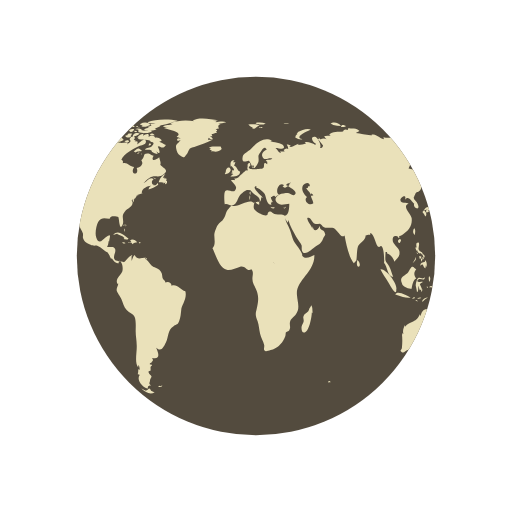
t = 0.00 s
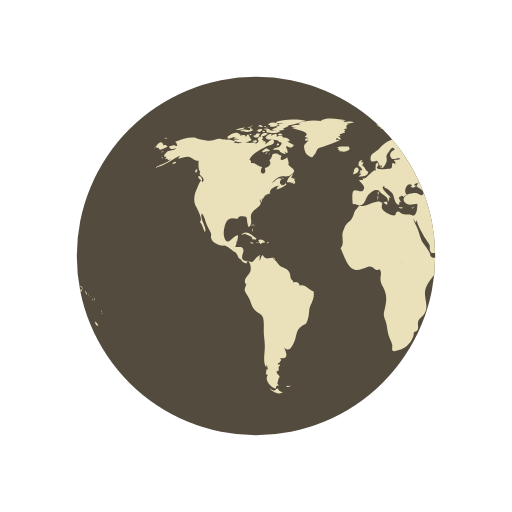
t = 0.76 s
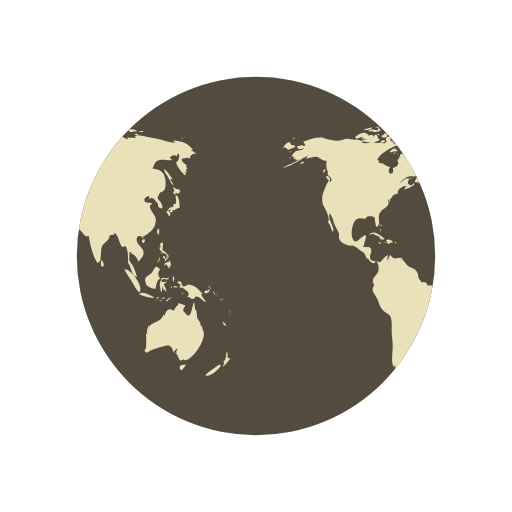
t = 1.52 s
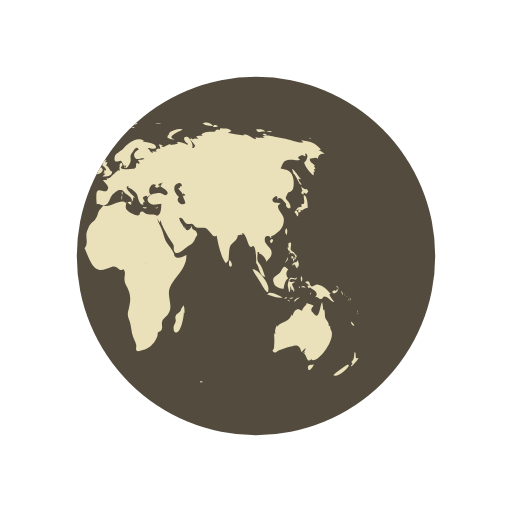
t = 2.27 s

The animated SVG that drew these frames (rendered in a browser with its animation timeline set to each time). Animation: 2 SMIL elements (animateTransform=2); one cycle of 3.03 s, repeats indefinitely.

<svg 
  xmlns="http://www.w3.org/2000/svg"
  xmlns:xlink="http://www.w3.org/1999/xlink"
  width="150px"
  height="150px"
  viewBox="0 0 100 100"
  preserveAspectRatio="xMidYMid"
>
  <defs> <clipPath id="ldio-zvpgrnu4lp-cp"> <circle cx="50" cy="50" r="35"></circle> </clipPath> </defs>
  <circle cx="50" cy="50" r="35" fill="#534b3e"></circle>
  <g clip-path="url(#ldio-zvpgrnu4lp-cp)">
    <path transform="scale(2) translate(-25 -25)" fill="#eae1ba" d="M64.4,74.4c0.3,0.3,0.2,0.3-0.3,0.3C64.1,74.3,64.2,74.5,64.4,74.4z M31.4,75.4c-0.2,0.1-0.3-0.2-0.5,0.1c0.3,0.2,0.6,0.1,0.8-0.1C31.6,75.2,31.6,75.4,31.4,75.4z M84.9,36.9c-0.3,0.2-0.8-0.1-1.1-0.5 c0.1,0.2,0.1,0.6,0.3,0.9c-0.5,0.2-0.2,0.6,0.2,0.7c0-0.1,0-0.3,0-0.4c0.2,0.1,0.4,0.2,0.5,0.3c0.2-0.2,0.2-0.3,0.4-0.5 C85.1,37.2,85,37,84.9,36.9z M85.1,40.6c0-0.6-0.1-2.1-0.6-2.4c-0.6-0.4,0.5,2.1-0.6,1.6c0,0.2-0.1,0.5,0,0.7 c-0.8-0.3-0.9,0.5-1.4,0.9c0.3,0.3,0.4,0.6,0.6,0.9c0.3-0.4,0.2-0.9-0.3-1.2c0.2,0,0.4-0.2,0.6-0.2c0.2,0,0.6,0.2,0.6,0.2 C84.2,41,84.5,40.7,85.1,40.6z M83.7,41c-0.4-0.1-0.7,0.2-0.3,0.6c0.2-0.4,0-0.1,0.3-0.2C83.8,41.2,83.6,41.1,83.7,41z M93.5,62.8 c0.1,0.5,0.3,0.9,0.7,0.8C94.1,63.3,93.8,63,93.5,62.8z M93,71.2c-0.1-0.1-2.5,1.6-2.9,2.1c0.8,0.5,2.9-1.2,3.1-2.1 C93,71.5,92.9,71.2,93,71.2z M95,69.9c-0.4,0.2-0.6,0-0.5-0.4c0,0.1-0.1,0.2-0.1,0.3c0.1-0.5,0.1-0.8-0.1-1.1 c-0.3,0.7,0.1,1.4-0.7,2c0.3,0.3,0.3,0.4-0.1,0.7c0.1,0,0.1,0.1,0.1,0.2C93.9,71.3,95,70.2,95,69.9z M82,50.6 c0.2-0.2,0.3-0.2,0.3-0.5c-0.1,0-0.3-0.1-0.4-0.1C81.9,50.2,81.9,50.4,82,50.6z M82.4,50.6c-0.3-0.4-0.2,0.1-0.1,0.5 c0.2-0.3,0.3-0.5,0.2-0.9C82.5,50.4,82.4,50.5,82.4,50.6z M82.8,49.7c-0.1,0-0.2,0-0.3,0c0,0.1,0.2,0.4,0.2,0.5c-0.1,0-0.1,0-0.2,0 c0.1,0.2,0.1,0.3,0.2,0.5c0.1-0.2,0.1-0.2,0-0.5c0.1,0,0.2,0.1,0.2,0.1C83,50.1,82.9,49.9,82.8,49.7z M81,51 c0.2-0.3,0.3-0.4,0.2-0.8c-0.1,0.5-0.4,0.8-0.6,1.2C80.8,51.3,80.9,51.1,81,51z M81.2,48.6c0.1,0.2,0.1,0.5,0.3,0.3 c0,0.4,0.3,0.6,0.6,0.6c0,0,0-0.1,0.1-0.1c0.1,0.2,0.2,0.3,0.4,0.4c0-0.7-0.6-0.5-0.8-1c-0.2-0.4,0.2-0.9,0-1.4 c-0.5-0.1-0.6,0.3-0.4,1c0,0-0.1-0.1-0.1-0.1C81.1,48.3,81.1,48.4,81.2,48.6z M83.3,52.2c0.1-0.5,0.1-1.1-0.3-1.4c0,0.1,0,0.2,0,0.3 c-0.4,0.2-0.9,0.1-0.9,0.8c0.7-0.7,0.4,0.2,1,0.5c0-0.2,0.1-0.5,0.1-0.7C83.2,52,83.3,52.1,83.3,52.2z M81.5,49.6 c0.1-0.1,0.3-0.1-0.2-0.3C81.4,49.4,81.5,49.5,81.5,49.6z M91.8,57.4c0.1,0.1,0,0.2,0.2,0.1c-0.1-0.2-0.2-0.5-0.3-0.7 C91.6,57,91.7,57.1,91.8,57.4z M90.2,57.3c0.4-0.1,1.1-0.5,0.6-0.9c-0.1,0.4-0.2,0.6-0.4,0.3c-0.1,0-0.5,0.2-0.5,0.3 C89.9,57.2,90,57.2,90.2,57.3z M90.9,56.1c0.1,0.2,0.2,0.3,0.2,0.5c0.1-0.5-0.2-0.8-0.6-0.8C90.7,55.9,90.8,56,90.9,56.1z M90.3,59 c-0.2-0.4-0.7-0.7-1-1.6c0.1,0,0.2,0,0.3,0c-0.7-0.7-1.4-1.7-2.5-1.8c-0.5-0.1-1,0.5-1.3,0.3c-0.5-0.2-0.1-1.4-1.2-0.8 c0.3,0.4,0.6,0.5,0.9,0.6c-0.2,0-0.3,0.1-0.5,0.1c0.1,0.2,0.2,0.4,0.3,0.5c0.1,0,0.2-0.2,0.2-0.2c0.6,0.5,2,1,1,2 c0.6-0.3,0.7,0.4,1.2,0.3c0.4-0.1,0.4-0.5,0.6-0.5C89.2,57.9,89.5,58.9,90.3,59z M93.2,58.5c-0.1,0.1-0.2-0.2-0.2,0.1 C93.3,58.8,93.2,58.6,93.2,58.5z M92.4,57.7c0,0-0.1-0.2-0.2-0.3C92.2,57.6,92.3,57.6,92.4,57.7z M92.9,58c0.1,0.1,0.1,0.1,0.2,0.2 c-0.2-0.2-0.3-0.3-0.5-0.4C92.7,57.8,92.8,57.9,92.9,58z M93.5,59.1C93.6,58.9,93.6,58.8,93.5,59.1z M93.5,58.7c0-0.2,0-0.4-0.2-0.6 C93.3,58.3,93.4,58.5,93.5,58.7z M81,45.9c0.1-0.5,0.2-1-0.1-1.3C80.6,45,80.6,45.5,81,45.9z M94.8,61c0,0,0.1-0.2,0-0.4 C94.7,60.8,94.8,61.1,94.8,61z M94.8,61.2c0.1,0.1,0,0.3,0.2,0.1C94.9,61.1,94.8,61.2,94.8,61.2z M29.5,76.3 c-0.4-0.8-0.5-0.2-0.7-0.2c0.2,0-0.3,0.2-0.3,0.2c-0.2,0-0.6-0.3-0.9-0.4c0.9,0.9,1.9,1.2,2.6,0.7C30,76.6,29.8,76.4,29.5,76.3z M89.6,64.4c0-0.2-0.2-0.3-0.1-0.7c-0.2,0-0.1-0.1-0.3,0c0.1-0.8-0.5-1.1-0.7-1.7c-0.1-0.5,0-1-0.2-1.6c-0.1,0.1-0.1,0.1-0.2,0.2 c0-0.5-0.1-1.1-0.2-1.6c-0.5,0.9-0.5,3.8-1.7,2.2c-0.3-0.5-0.4-0.2-0.4-0.8c0-0.3,0.4-0.5,0.4-0.7c0-0.1-1.1-0.4-1.4-0.5 c0.3,0.3-0.7,0.7-0.8,1.5c-0.5-0.2-0.7-0.4-1.1-0.2c-0.4,0.1-0.7,0.9-0.7,1.1c0,0-0.1,0.1-0.1,0.1c0-0.1,0-0.2-0.1-0.3 c-0.4,0.8-0.6,1.1-1.3,1.4c-0.6,0.3-1.1,0.4-1.6,1c0-0.1,0-0.2,0-0.3c-0.3,0.6-0.5,1.1-0.3,1.8c-0.1-0.1-0.1-0.2-0.2-0.3 c0,0.1,0,0.3,0,0.4c0-0.1-0.1-0.1-0.1-0.2c0.1,1,0.1,1.7,0,2.7c0,0.4-0.6,0.5,0,0.9c0.4,0.2,0.7-0.3,1-0.4c0.8-0.2,1.4-0.5,2.3-0.7 c1.4-0.5,1.7-0.2,2.1,1.1c0.2-0.3,0.5-0.6,0.8-0.8c-0.1,0.4-0.3,0.7-0.6,1c0.2-0.1,0.3-0.2,0.5-0.4c-0.1,0.2-0.1,0.3-0.2,0.5 c0.5,0.2,0.5,2.1,1.5,0.9c0,0.1-0.1,0.1-0.1,0.2C86.9,71.3,90.8,66.1,89.6,64.4z M85.9,71.3c-0.4-0.2-1,0.2-0.7,0.8 c0.2,0.6,0.9-0.4,1.1-0.9C86.2,71.2,86.1,71.2,85.9,71.3z M24.6,44.3c0-0.2,0.2-0.3-0.1-0.5C24.5,44,24.6,44.2,24.6,44.3z M24.2,44.9c0.1,0.1,0.1,0.2,0.1,0.4c0.1-0.2,0.1-0.3,0-0.6C24.1,44.6,24.3,44.8,24.2,44.9z M24.4,43.9c-0.2,0-0.3-0.1-0.3,0.2 C24.3,44.1,24.4,43.9,24.4,43.9z M36.2,56.9c-1-0.3-1.6-1.5-2.7-1.1c0-0.7-0.8-0.9-1.2-0.6c0-0.4-0.4-0.5-0.5-0.8 c-0.1-0.1-0.1-0.7-0.2-1c-0.3-0.7-0.6-0.8-1.2-1.1c-0.6-0.3-0.6-0.2-1.1-0.8c-0.3-0.4-0.6-0.7-1-1c0.1,0,0.2-0.1,0.3-0.1 c-0.9-0.2-1.7,0.6-2.3-0.6c-0.4,0.3-0.4,0.8-0.6,1.2c0-0.3,0-0.7,0-0.9c0.4-0.6-0.1-0.2-0.5,0.1c-0.3,0.2-0.7,0.9-1,1 c0,0-1.6-0.3-1.6-0.3c-0.8-0.7,0.1-1.4-0.1-2.2c-0.2-0.8-1.1-0.3-1.6-0.5c0.2-0.3,0.3-0.7,0.3-1.1c0.1,0,0.1,0,0.1,0.1 c0.2-1.2,0.5-1.7-0.7-0.8c-0.6,0.5-1.3,1.5-1.8,0c-0.3-0.8,0-2.4,0.4-3.1c0.7-1.1,1.6-0.5,2.3-0.6c-0.1-0.7,1.4-0.4,1.6-0.3 c0.2,0.3,0.2,2.8,0.8,1.6c0.5-1-0.4-1.7,0.5-2.7c0.6-0.7,2-1.1,1.3-2.2c0.1,0,0.1,0,0.2,0.1c0-0.2,0-0.3,0.1-0.4 c0,0.4,0,0.4-0.1,0.8c0.3-0.4,0.3-0.4,0.3-0.9c0.1,0.1,0.1,0.1,0.1,0.2c0.2-0.3,0.4-0.5,0.4-0.7c0,0,0.4-0.1,0.6-0.1 c-0.1,0-0.3,0-0.5,0c0.4-0.2,0.8-0.2,1.1-0.4c-0.1,0,0,0-0.2,0c-0.1-0.9,1.4-1.5,1.9-1.4c-0.5,0.2-0.4,0.3-0.6,0.7 c0.5-0.1,1.4-0.5,1.9-0.9c0-0.1-0.1-0.3-0.1-0.4c-0.6,1.2-1.7-0.1-0.8-0.7c-0.7-0.6-1.3,0.5-2,0.8c0.5-0.5,1.1-1.2,1.7-1.3 c0.8-0.2,1.5,0.2,2.2-0.4c1.2-0.9,0.1-1.1-0.6-1.9c0.2-0.5-0.1-0.9-0.2-1.5c-0.5,0.5-1.8,1-1.1-0.3c-0.5,0-0.6-0.4-1.2-0.4 c-1,0-0.4,0.7-1.2,1.3c0.6,0.8-0.3,1.4-0.9,1.5c0.6,1.6-1.5,1.4-0.5-0.2c-0.8,0-1.4-1-2.2-0.7c0-0.6,0.1-0.4-0.3-0.7 c0.5-1.3,2.5-2.2,3.5-2.7c0.3-0.1,1.4-0.2,1.3-0.9c-0.2-1-1.3,0.4-1.7,0.6c0.1-0.2,0-0.2,0.1-0.5c-0.2,0-0.2-0.2-0.6,0 c0.1-0.1,0.1-0.2,0.2-0.3c-0.1,0-0.2,0-0.4-0.1c0.7-0.6-0.4-1-0.8-0.1c0.5,0.5-0.1,0.7-0.5,1c0.1-0.1,0.1-0.2,0.2-0.3 c-0.5-0.2-1,0.1-1.6,0c-0.4-0.1-0.7-0.4-1.2-0.1c0,0,0.1,0.1,0.1,0.1c-0.4,0.1-1.1,0.1-1.7,0c0.1-0.1,0.3-0.1,0.4-0.2 c-0.6-0.3-1.5-0.7-2.1-0.3c0.1-0.1,0.1-0.2,0.2-0.3c-0.4,0.3-0.9,0-1.4,0c-0.6,0.1-1.2,0.4-1.8,0.4c-0.6,0-2.5-0.4-2.7-0.6 c-1.3-0.2-2.7,0.3-4,0.8c0.3,0.2,0.3,0.4,0.4,0.8c-0.2,0-0.3,0-0.5,0c0.1-0.1,0.1-0.1,0.2-0.2c-0.4,0-0.9,0.2-1.3,0.3 c0.2,0.7,0.9,0.5,1.4,0.3c-0.3,0.5-0.9,0.4-1.5,0.6c-0.5,0.2-1.4,1.3-0.4,1.1c-0.1,0.1-0.1,0.3-0.3,0.5c0.2-0.1,0.3-0.1,0.5-0.1 c0,0.1,0,0.1-0.1,0.2c0.1,0,0.1-0.1,0.2-0.1c0,0.1,0,0.1,0,0.2c0.2-0.1,0.4-0.1,0.6-0.2c-1,0.9-2.2,1-3.2,1.7 c2.1-0.4,3.5-1.8,5.4-2.6c-0.3,0.1-0.7,0.4-0.8,0.8c0.8-0.2,1.2-0.4,1.9-0.4c0.8,0.1,1.3,0.9,2.1,0.8c-0.1,0.6-0.1,1.8,0.3,2.2 c-0.6,0.8,1.3,1,0.4,2c-0.2-1.2-0.9,1-1.2,1.6c-0.4,0.8-0.5,2-0.2,2.8c0.2,0.4,1.7,3,0.9,3.3c0.6,0.7,0.6,1.2,1,2 c0.6-0.7-1.1-2.5-0.6-3.6c0.4,0.2,0.8,1.8,1,2.3c0.2,0.4,0.6,1.1,0.8,1.6c0.1,0.7-0.2,0.6,0.2,1.3c0.2,0.4,0.9,0.7,1.3,0.9 c0.5,0.3,1,0.1,1.3,0.2c0.8,0.3,1.4,1.1,2.1,1.3c0,0-0.1,0-0.1,0c0.4,0.5,0.5,0.9,0.7,1.3c0.1-0.1,0.1-0.1,0.1-0.2 c0.4,0.6,0.9,1.2,1.4,1c-0.1-0.8,0.3-0.4,0.5-0.1c0.3,0.5,0.3,1.3,0.2,1.7c-0.2,0.7-1.6,1.6-0.9,2.5c0-0.1,0.1-0.1,0.1-0.2 c0,0.6-0.4,0.8-0.3,1.5c0.1,0.3,0.7,1.2,0.9,1.6c0.3,0.7,0.5,1.6,1,2.1c0.5,0.6,1.3,0.7,1.6,1.4c0.3,0.7,0.2,2,0.2,2.8 c0,1,0.2,1.8,0.2,2.7c0.1,1.2-0.5,3.5,0.3,4.4c0-0.2,0-0.3,0-0.5c0.3,0.3,0.2,0.4,0.3,0.9c-0.1,0-0.2-0.1-0.3-0.1c0,0.5,0,0.6-0.1,1 c0.1,0,0.3,0.1,0.4,0.1c-0.8,1.1,0.7,2.6,1.6,2.7c-0.1-0.5,0.1-0.6,0.6-0.6c-0.6-0.4-0.2-0.6-0.2-1c0-0.2,0.3-0.7,0.3-0.7 c0-0.2-0.3-0.5-0.3-0.4c0-0.1-0.3-0.3-0.3-0.6c0-0.2,0.4-0.2,0.4-0.2c0.1-0.5-0.2-0.7,0.3-1c0-0.1-0.1-0.1-0.1-0.2 c-0.8,0,0-0.5,0-0.4c0.1-0.3,0.5-0.3,0.1-0.9c1.8,0.4,1.2-1.1,0.8-2c1,0.9,1.4,0,1.9-1c0.6-1.3,0.3-2.4,1.5-3.2 c0.7-0.5,0.7-0.1,1.1-1c0.3-0.8,0.3-1.4,0.4-2.2C35.4,59.7,36.6,58.3,36.2,56.9z M24.2,26.2c-0.2,0-0.3-0.1-0.5,0 C23.9,26.6,23.9,26.3,24.2,26.2z M22.4,25.3c-0.2,0.1-0.4,0.2-0.5,0.3c0.4,0.1,0.8,0,1.2,0c-0.2,0-0.4,0.2-0.6,0.2 c0.5,0,1.7,0,2-0.5c-0.2,0-0.3,0-0.4,0c0-0.1,0-0.2,0.1-0.3c-0.4,0.1-0.3-0.1-0.4,0.4C23.3,25.5,22.8,25.2,22.4,25.3z M24.2,27.3 c-0.5-0.1-0.6-1.9-1.2-0.5c0-0.6-0.7-0.4-1.2-0.3c0.1-0.1,0.1-0.1,0.2-0.2c-0.5-0.1-1.1,0.2-1.5,0.5c0.2,0,0.4,0.1,0.7,0.1 c-0.2,0-0.4,0.1-0.6,0.1c0.3,0.2,0.8,0.1,1.2,0.2c-0.4,0-0.8,0.1-1.2,0.1C21.2,28.1,23.6,27.9,24.2,27.3z M24,24.9 c0-0.3-0.3-0.1-0.7,0C23.6,25,23.8,24.9,24,24.9z M21.6,25.4c0.4-0.1,0.9-0.1,1.2-0.5c-0.6,0-1.2,0.2-1.8,0.5 C21.2,25.4,21.4,25.4,21.6,25.4z M32.4,34.8c-0.1,0-0.2,0.2-0.3,0c0,0,0.1-0.1,0.1-0.1c-0.1,0-0.3,0-0.4,0c0.2-0.2,0.3-0.5,0.5-0.7 c-0.6,0.1-1.2,1.1-1.3,1.6c0.3,0,0.7,0,1,0.1c-0.1,0.1-0.1,0.1-0.2,0.2c0.1-0.1,0.4-0.2,0.5-0.3c0,0.1,0,0.2-0.1,0.4 c0.4,0,0.5-0.3,0.4-0.7c-0.1,0-0.1,0-0.2,0.1c0-0.1,0.1-0.2,0.1-0.3C32.6,34.9,32.5,34.9,32.4,34.8z M14,35c0.7,0.6,0.5-0.1,0.2-0.5 C13.7,34.1,13.5,34.6,14,35z M19.6,27.1c0.8-0.1,1.5-0.7,2.3-0.8c-0.9-0.9-1.9,0-2.6,0.5C19.5,26.8,19.5,27,19.6,27.1z M27.7,29.4 c-0.8-0.6-0.7-0.5-1.6,0.2c0.1,0,0.4,0.2,0.3,0.2C27,29.4,27.6,29.7,27.7,29.4z M13.3,33.1c-0.2,0.2-0.3,0.4,0,0.7 c0.1-0.2,0.2-0.5,0.3-0.7C13.4,33.1,13.4,33.1,13.3,33.1z M27.5,30.1c0.1,0,0.1,0.3,0.2-0.1C27.6,30,27.6,30.1,27.5,30.1z M29.8,36 c-0.1,0,0-0.3-0.2-0.1c0.3,0.2,0.2,0.2,0.6,0.1C30.1,36.1,29.9,36.1,29.8,36z M26.7,30c0.2,0,0.3,0.1,0.6-0.2 C27,29.8,26.9,29.9,26.7,30z M30.5,35c-0.2-0.2-0.3-0.3-0.6-0.3C30.1,34.9,30.3,34.9,30.5,35z M27,25.3c0,0.2,0.1,0.2,0,0.5 c0.7,0.2,2.2,0.4,2.7-0.2c-0.7-0.3-1.4,0.1-2.1-0.2c0,0,0.1-0.1,0.1-0.1c-0.4-0.2-0.8-0.3-1.3-0.1C26.7,25.3,26.8,25.3,27,25.3z M26.8,24.9c0.2,0,0.3,0,0.5,0C27.2,24.8,26.9,24.9,26.8,24.9z M27.5,24.4c0.1,0,0.2,0,0.4,0c-0.1,0.1-0.2,0.1-0.3,0.2 c0.6,0.4,1.2,0,1.8-0.2c-0.5-0.6-1.3-0.6-2-0.2C27.3,24.4,27.4,24.2,27.5,24.4z M26.3,25.8c0.2,0,0.3,0.1,0.5-0.1 C26.6,25.6,26.1,25.4,26.3,25.8z M27,24.8c-0.1-0.2-0.1-0.3-0.5,0C26.8,24.9,26.8,24.7,27,24.8z M29.7,26.4c0.1,0,0.3,0,0.5,0 c-0.2-0.3-0.6-0.4-0.9-0.2C29.4,26.5,29.4,26.4,29.7,26.4z M26.9,26c-0.5-0.1-0.9,0.1-1,0.7c0.5-0.1,1-0.3,1.4-0.6 C27.1,26.1,27,26,26.9,26z M31.5,27.3c-0.4-0.3-0.7-0.5-1.2-0.4c-0.2-0.6-0.9-0.4-1.3-0.2c0.3-0.8-0.6-0.5-1-0.2 c0-0.1,0-0.1-0.1-0.2c0.1-0.1,0.2-0.1,0.3-0.2c-0.6,0-1.1,0.2-1.4,0.8c0.1,0,0.2,0,0.3,0C27.1,27,27,27,26.9,27.1 c0.6,0.3,2.7,0.1,2.5,0.6c0.8,0.1,0.7,0.4,0.2,0.9c-0.3,0.3-0.9,0.1-1.3,0.6c0.5,0.2,0.9-0.2,1.4,0.3c0,0-0.1,0.1-0.1,0.1 c0.4,0.3,0.8,0.5,1.2,0.5c-0.1-0.2-0.2-0.5-0.4-0.7c1.4,1.5,0.5-0.9,0.4-0.7c0.3-0.6,0.9,0.8,1.6-0.4c-0.5-0.1-0.8-0.5-1.3-0.6 c0.2-0.1,0.3-0.1,0.5-0.2C31.6,27.5,31.5,27.4,31.5,27.3z M25.7,24.7c0.2,0.1,0.4,0.1,0.6,0.1c-0.1-0.4-0.5-0.5-0.9-0.3 c0.1,0,0.1,0,0.2,0.1c-0.1,0-0.2,0.1-0.3,0.1C25.4,24.7,25.5,24.7,25.7,24.7z M29,24c0.5,0.1,0.9,0.1,1.4,0.1 c-0.3,0.1-0.7,0.1-1,0.1c0.1,0.2,0,0.1,0.2,0.3c-0.2,0.1-0.5,0.2-0.8,0.3c0.2,0.1,0.3,0.2,0.4,0.3c-0.4-0.2-0.8,0-1.1,0.3 c0.7,0.1,1.9,0.3,2.5-0.2c-0.1,0-0.2,0-0.4,0c0.4-0.3,1-0.4,1.2-0.7c-0.1,0-0.2,0-0.3,0c0.9,0,1.8-0.4,2.7-0.6c-0.1,0-0.3,0-0.4,0 c0.4-0.1,0.9-0.1,1.3-0.3c-1.6-0.4-4.4-0.4-5.9,0.3C28.9,23.8,28.9,23.9,29,24z M29.5,28.2c-0.2-0.3-0.3-0.3-0.5,0.2 C29.3,28.4,29.4,28.3,29.5,28.2z M24.4,24.6c-0.2,0-0.4-0.1-0.6,0.1C24,24.7,24.2,24.6,24.4,24.6z M25,27.4c-0.2,0-0.4,0-0.7,0.2 c0.3,0.2,0.6,0.2,0.9,0.1C25.2,27.4,25.1,27.5,25,27.4z M24.4,26.5c0.4,0.5,0.9,0.5,1.3,0c-0.1,0-0.2-0.1-0.2-0.1 c0.2-0.1,0.2-0.1,0.3-0.3c-0.4,0-0.9-0.1-0.9,0.3C24.7,26.4,24.6,26.5,24.4,26.5z M25.3,25.7c0.4,0.2,0.9-0.1,0.9-0.5 c-0.4,0-0.8,0-1.1,0.4C25.5,25.4,25.3,25.7,25.3,25.7z M78.1,46.7c-0.7,0.3-0.2,0.9,0,0.7C78.4,47,78.4,46.8,78.1,46.7z M24.7,46.8 c0.2,0,0.3,0,0.4-0.2c-0.8-0.5-2-1.9-3-0.7c0.3-0.1,0.6-0.2,0.9-0.3c0,0-0.1,0.1-0.1,0.1c0.6,0.3,1,0.3,1.4,0.8 c-0.1,0.1-0.1,0.2-0.2,0.2C24.3,46.7,24.5,46.8,24.7,46.8z M55.7,40.5c-0.1,0.1-0.2,0.1-0.4,0.1c0.4,0.2,0.3,0.1,0.6-0.2 C55.9,40.4,55.8,40.4,55.7,40.5z M49.5,32.8c0.1-0.4,0.2-0.6-0.3-0.4C49.2,32.7,49.3,32.7,49.5,32.8z M48.9,38.1 c0-0.3,0.1-0.4,0-0.7C48.6,37.7,48.8,37.8,48.9,38.1z M45.1,32.6c0.1-0.1,0.1-0.3,0.2-0.1c0,0.1,0.4,0.4,0.4,0.6 c0,0.4-0.6-0.1-0.3,0.6c-0.1,0-0.2,0.1-0.3,0.1c0.1,0,0.3,0.2,0.5,0.2c-0.2,0.1-0.4,0.3-0.6,0.5c0.7,0,1.9,0,1.9-1 c-0.6-0.2-0.6-1-1.2-1.2c0.2-0.2,0.2-0.5,0.3-0.6c-0.2,0-0.3,0-0.5,0c0.1-0.1,0.2-0.3,0.3-0.4C45,31.2,44.9,32,45.1,32.6z M53.3,40.5c-0.2,0-0.2,0.1-0.4-0.1c0,0.1,0,0.1,0,0.2c0.3,0.1,0.5,0.2,0.8,0C53.5,40.5,53.5,40.5,53.3,40.5z M41.5,27.3 c-0.3,0-0.6,0-0.9,0c0-0.1,0.2-0.4,0.2-0.4c0.3,0.3,0.4,0.3,0.8,0.3c-0.2-0.3-0.2-0.4-0.6-0.6c0.1,0,0.3,0,0.5,0 c-0.1-0.1,0-0.2-0.2-0.4c0.3,0,0.5-0.1,0.7-0.2C42,26,42,26,41.9,26c0.2,0,0.3,0,0.5,0c-0.1-0.1-0.2-0.2-0.2-0.3 c0.3-0.2,0.3-0.2-0.1-0.5c0.2,0,0.5-0.1,0.7-0.1c-0.3-0.4-0.2-0.7,0.3-0.9c-0.2,0-0.3,0-0.5,0c0.5,0,1-0.2,1.6-0.3 c-0.6-0.3-1.5-0.1-2.1,0c0.1-0.1,0.2-0.1,0.2-0.2c-0.6-0.1-1.3-0.1-1.9-0.1c0.7,0,1.5,0.1,2.2-0.1c-1.4-0.2-3.8-0.7-5,0.1 c0.1,0,0.3,0.1,0.4,0.1c-1.6-0.3-3.3-0.2-4.8,0.4c0.2,0,0.3,0.1,0.5,0.1c-0.6,0.3-1.4,0.1-1.9,0.5c0.4,0.1,0.8,0.2,1.2,0.2 c-0.3,0-0.7,0-1,0.1c0.2,0.2,4.1,0.7,2.5,1.7c0.3,0.1,0.5,0.2,0.8,0.4c-0.9-0.5-1,0.9,0,0.2c-0.6,1-1.2,0.7-0.8,2.1 c0.2,0.7,0.5,0.9,0.9,1.1c0.7,0.4,0.6,0.2,1.1-0.4c0.1-0.1,0.4-0.9,0.6-1.1c0.4-0.3,0.8-0.2,1.1-0.4C39.3,28.2,40.4,27.9,41.5,27.3z M25.3,47.4c0.3,0.1,0.4-0.1,0.6,0.3c0.2-0.4,0.6-0.3,0.9-0.4c-0.3-0.4-0.9-0.7-1.4-0.4c0.2,0.2,0.1,0.2,0.3,0.4 c-0.2,0-0.3,0.1-0.6,0C25,47.6,25.1,47.4,25.3,47.4z M80.8,58.3c0.1,0,0.2-0.1,0.3-0.1C81,58,80.7,58,80.5,58.4 C80.6,58.4,80.7,58.3,80.8,58.3z M82.5,56.6c-0.2-0.4-0.3-0.7-0.5-1.1c0.2-0.1,0.3-0.3,0.5-0.3c0-0.1,0-0.1,0-0.2 c-0.4,0.2-1.4,0.1-0.8-0.4c0.5-0.4,1.2,0.5,1.3-0.5c-0.4,0.6-0.9,0-1.3,0.2c-0.3,0.2-0.5,1.1-0.5,1.5c0,0,0.3,1.2,0.2,1.2 c0.4,0.2,0.2-0.9,0.4-1.2c0,0.4,0.1,0.6,0.2,0.9c0.1-0.1,0.2-0.1,0.3-0.2c-0.1,0.3,0,0.3,0,0.5C82.5,56.9,82.4,56.8,82.5,56.6z M78.5,55.3c0.1,0.8,1.5,1.1,1.9,1.1c0.1-0.7,0.3-1.8,0.9-2c-0.6-0.8-0.4-1.3,0-1.8c-0.4-0.2-0.5-0.6-0.8-0.5 c-0.3,0.1-0.6,0.9-0.8,1.1C79.1,53.9,77.9,54,78.5,55.3z M85.8,57.1c-0.1,0.1-0.2,0-0.2,0.5C85.8,57.4,85.7,57.2,85.8,57.1z M83.6,56c-0.1,0-0.2,0-0.3,0C83.6,56.5,83.5,56.1,83.6,56z M81.6,58.9c-0.1-0.2-0.1-0.4-0.5-0.3C81.3,58.8,81.4,58.8,81.6,58.9z M82.3,58.2c-0.1-0.2-0.5-0.1-0.8,0.1C81.7,58.4,82,58.3,82.3,58.2z M78.7,58c0.5,0.1,1,0.2,1.5,0.1c-0.6-0.3-2.6-1.5-3-0.6 C77.7,57.7,78.2,57.8,78.7,58z M77.4,56.5c0.3-1-2-4.1-3.1-3.9c0.4,0.9,1,1.6,1.5,2.5C76,55.4,77.5,58.3,77.4,56.5z M84.2,56.1 c0.2,0.1,0.3,0,0.5,0.2c-0.2-0.5-0.6-0.6-0.9-0.2C84,56.1,84.1,56.1,84.2,56.1z M83.9,55.1c0.1-0.4,0.3-0.8-0.1-1.2 C83.7,54.3,83.7,54.7,83.9,55.1z M82.7,58.8c0.2-0.3,0.6-0.5,0.9-0.7c-0.5,0-1,0.2-1.2,0.8C82.5,58.9,82.6,58.9,82.7,58.8z M44.1,33.6c-0.1,0.1-0.1,0.3-0.2,0.4c0.4,0.1,1.4-0.5,1.1-1C44.7,32.3,44,33,44.1,33.6z M41.8,29.6c0.5,0.1,1.1-0.1,1.5-0.5 c0-0.1-0.2-0.4-0.2-0.5c-0.6,0.1-1.9-0.2-2.3,0.3c0.2,0,0.3,0.1,0.5,0.1c-0.1,0-0.2,0.1-0.4,0.2c0.2,0.1,0.3,0.1,0.5,0.2 c-0.1,0.1-0.2,0.1-0.2,0.2C41.4,29.5,41.6,29.5,41.8,29.6z M48.7,38.5C48.8,40.2,49,37.2,48.7,38.5z M50.5,39.4 c-0.2,0-0.4,0.1-0.6,0c0.1,0.3,0.4,0.5,0.7,0.6C50.7,39.5,50.6,39.5,50.5,39.4z M24.1,47.3c-0.1,0.1-0.2-0.1-0.2,0.1 c0.3,0.2,0.3,0.2,0.6,0.1C24.4,47.3,24.3,47.4,24.1,47.3z M70,51c-0.1-0.1-0.1-0.1-0.2-0.2C69.3,52.7,70.9,52.3,70,51z M61,60.2 c0-0.2-0.1-0.4-0.2-0.6c-0.1,0.3-0.3,0.5-0.4,0.7c-0.1,0.8-0.9,0.8-1.1,1.4c-0.2,0.4,0.1,0.7,0,1.1c-0.1,0.4-0.3,0.6-0.4,1 c-0.1,1.2,0.5,1.5,1.1,0.7c0.5-0.7,0.9-2.6,0.9-3.5c0,0.1,0.1,0.2,0.1,0.2C61.1,60.9,61,60.6,61,60.2z M74.3,48.1 c-0.9,0.8-1-2.4-2-2.6c0,0.2,0,0.2,0,0.4c-0.3-0.1-0.5,0-0.9,0.1c0.1,0.9-1.3,1.5-1.5,2.2c-0.2,0.6-0.2,2.1-0.3,2.7 c-0.1,0.1-0.3,0.4-0.5,0.5c-1-1.2-1.5-3.8-1.8-5.4c-0.6,0.6-1.1-0.6-1.6-1c-0.5-0.5-0.4-0.4-1.1-0.5c-0.5-0.1-0.9,0.1-1.3-0.1 c-0.4-0.2-0.5-0.6-0.8-0.7c-0.3-0.1-0.5,0.2-1,0c-0.7-0.3-0.8-1.5-1.5-1.1c0.1,0.9,0.8,1.3,1,2.1c0-0.2,0.1-0.4,0.1-0.5 c0.1,1.3,1,0.8,1.4-0.1c-0.1,0.9,0.5,0.7,0.8,1.1c0.4,0.8,0.2,0.6-0.1,1.2c-0.4,1-0.6,1.2-1.5,1.7c-0.6,0.4-2,1.9-2.6,1.1 c-0.3-0.4-0.1-0.9-0.2-1.3c-0.2-0.5-0.7-1-0.9-1.4c-0.4-0.8-1.8-3-1.6-3.7c0,0.3-0.2,0.5-0.2,0.7c-0.2-0.3-0.4-0.5-0.5-0.9 c0.1,0.8,0.6,1.5,0.9,2.2c0.3,0.7,0.4,1.4,0.7,2.1c0.3,0.7,2,2.5,1.7,3c0.5,0.9,1.8,0.2,2.4-0.1c0.1,3.4-3.7,4.9-3.4,7.8 c0.1,1.4,0.7,2.7-0.3,3.9c-0.7,0.8-1,0.7-1.1,1.7c0,0.5,0.2,0.8-0.1,1.3c-0.1,0.2-0.6,0.3-0.7,0.5c0,0.1,0,0.5-0.1,0.7 c-0.2,0.5-0.5,1.1-0.9,1.5c-0.5,0.6-0.9,0.8-1.4,1c-0.2,0.1-1.4,0.4-1.5,0.4c-0.6-0.2-0.2-0.7-0.3-1.2c-0.2-0.8-0.6-1.4-0.8-2.2 c-0.2-0.9-0.2-1.6-0.5-2.5c-0.3-0.8-0.5-1.3-0.2-2.2c0.3-1.4,0.5-2.2,0.1-3.5c-0.3-1-0.9-1.5-0.9-2.5c0-0.8,0.3-1.3-0.2-1.9 c-0.9,0.6-1.1-0.8-2.2-0.5c-0.7,0.2-1.9,0.8-2.6,0.6c-1.5-0.3-2.2-3.1-2.8-4.2c0.8-0.8,0.2-2.2,0.4-3c0.1-0.4,0.4-1.2,0.6-1.5 c0.4-0.6,0.9-0.7,1.2-1.3c0.5-0.8,0.3-1.3,1-2c0.8-0.9,0.3-0.3,1.4-0.5c0.9-0.1,2.7-1.4,3.4-0.6c0.1,0,0.2-0.1,0.2-0.1 c-0.2,0.8-0.3,1.2,0.3,1.7c0.5,0.4,1.7,1.1,2.2,0.8c0.1,0,0-0.6,0.5-0.7c0.2-0.1,0.7,0.4,0.9,0.5c0.5,0.2,1.7-0.1,1.9,0.3 c0.9,0.2,1-1.5,1-2.3c-0.6,0-1.4,0.3-1.9,0.1c-1.2-0.5-0.9-1.5,0-1.9c0.4-0.2,1.1-0.3,1.6-0.3c0.4,0,1,0.7,1.4,0.3 c0.6-0.6-0.9-1.3-1.3-1.6c0.3-0.4,0.2-0.2,0.2-0.5c0.1-0.1,0.2-0.1,0.4-0.2c-0.4-0.1-1.6,0.5-0.6,0.6c-0.4,0.4-0.8,0.5-1.1,0.1 c0.1-0.1,0.2-0.1,0.3-0.2c-1-0.9-1.9,1.4-1,1.8c-0.2,0.1-0.5,0.3-0.7,0.5c-0.2-0.4-0.3-0.3-0.7-0.2c0.1,0.1,0.1,0.1,0.2,0.2 c-0.3-0.1-0.2,0.1-0.4-0.1c0,0.5,0.2,0.7,0.4,1.1c-0.1,0-0.2-0.1-0.3-0.1c0.1,0.2,0.1,0.2-0.1,0.2c0,0.1,0.1,0.2,0.1,0.4 C52,40,52,38.4,51.7,37.9c-0.3-0.5-1.4-1.3-1.6-1.2c-0.1-0.2,0-0.2,0-0.3c-1.3,0,1.2,2,1.3,2.3c-0.7-0.5-0.1,0.3-0.7,0.8 c0.3-1-0.8-1.3-1.3-1.8c-0.6-0.6-0.2-0.5-0.9-0.6c-0.5-0.1-1.1,0.5-1.3,0.7c-0.8,0.6-0.7,1.7-1.5,2.2c-0.8,0.5-1.1-0.4-1.8-0.1 c-0.1-0.5-0.2-2.3,0.1-2.6c0.4-0.5,1.5,0.4,1.9-0.1c0.7-0.8-0.5-1.5-0.8-2c0.3,0,0.5-0.1,0.8,0c0-0.1-0.1-0.3-0.1-0.4 c0.5,0.3,0.9-0.3,1.2-0.6c0.3-0.3,0.8-0.7,1-0.9c0.1-0.2,0.3,0.2,0.4-0.1c0,0-0.1-0.3-0.1-0.4c0.2-0.4-0.2-0.8,0.5-1 c0,0.1,0.1,0.4,0.1,0.5c-1.1,0.9,1.1,0.8,1.5,0.7c0.6-0.1,0.7,0.1,1.1-0.3c0.2-0.2-0.2-1.4,0.7-0.6c0-0.2,0-0.3,0-0.5 c-0.2-0.1-0.1-0.1-0.3-0.3c0.5-0.2,0.9,0,1.3-0.3c-0.6-0.4-1.5,0.5-1.9-0.3c-0.4-0.7,0.2-1.2,0.8-1.5c-0.5-0.8-0.9,0.1-1.2,0.5 c-0.7,0.9-0.3,0.8-0.4,1.8c0,0.2-0.6,1.4-0.9,1.3c-0.4-0.1-0.7-1.2-1-1.4c-0.3-0.1-1.5,0.8-1.2-0.8c0.1-0.6,1.1-1,1.6-1.5 c1-1.1,2.6-2.5,4.1-1.6c-0.1,0-0.2,0.1-0.3,0.1c0.4,0.2,2.3,0.3,2.6,0.9c0.4,1-1.2,0.3-1.6,0.4c0.5,0.3,0.5,0.9,1.1,1 c-0.1-0.1-0.1-0.2-0.2-0.3c0.2,0,0.6,0,0.9,0c-0.1-0.1-0.1-0.2-0.2-0.3c0.3-0.3,0.6-0.4,0.9-0.2c0-0.3-0.1-0.6-0.3-0.9 c0.4,0,0.6,0.1,0.8,0.3c-0.1,0-0.2,0-0.3,0c0.4,0.6,1.1-0.3,1.9-0.4c-0.1,0.1-0.1,0.1-0.2,0.2c0.5,0,1.2-0.1,1.6-0.3 c-0.1-0.1-0.2-0.1-0.3-0.2c0.6-0.2,1.5,0.2,2.1,0.5c0-0.1,0.1-0.1,0.1-0.2c-0.7-0.3-1.2-1.5-0.2-1.4c0.5,0,1.4,1.7,1,2.2 c0.4,0,0.5-0.1,0.6-0.5c-0.4-0.4-0.6-0.8-1-1.2c0.1-0.1,0.2-0.1,0.3-0.2c-0.1-0.1-0.1-0.2-0.2-0.2c0.2,0.2,0.4,0.4,0.6,0.6 c-0.1-0.1-0.1-0.2-0.2-0.2c0.4-0.2,0.8-0.2,1.2,0c-0.3-0.2-0.3-0.4-0.5-0.6c0.4-0.1,0.9-0.1,1.3-0.1c-0.1-0.1-0.2-0.1-0.3-0.2 c0.6-0.7,1.8-0.5,2.7-0.6c0.1-0.4,0.5-0.5,0.9-0.3C68.1,25,68,25,67.9,25c0.7,0.2,1.8-0.1,2.3,0.6c-0.2,0.1-0.5,0.3-0.7,0.4 c1.1,0.1,2.1,0.5,3.2,0.4c-0.1-0.1-0.1-0.2-0.2-0.2c1.1,0,1.5,0.7,2.5,1c0-0.1-0.1-0.2-0.1-0.4c0.6,0.2,1.2,0.1,1.8,0.1 c-0.1-0.1-0.3-0.2-0.4-0.3c0.5-0.3,1.7-0.1,2.3,0.1c0.7,0.2,1.4,0.2,2.1,0.4c1.1,0.2,2.5,0.9,3.6,0.7c-0.2-0.1-0.3-0.2-0.5-0.4 c1.8,0.3,2.5,0.3,3.9,1.8c-0.2,0-0.2,0.1-0.5,0.1c0.4,0.2,0.9,0.4,1.2,0.8c-0.6-0.2-1.3,0.2-1.3,0.9c-0.5-0.4-1.1,0-1.6,0 c0,0.9,0.6,0.7,1,1.4c-0.1,0-0.1,0-0.2,0c0.1,0.2,0.2,0.3,0.3,0.5c-0.1,0.1-0.2,0.1-0.3,0.2c0.1,0.1,0.1,0.3,0.2,0.4 c-0.1,0-0.2,0.1-0.3,0.1c0.2,0.4,0,0.4,0,0.7c-0.7-0.7-1.6-1.6-1.8-2.6c0.5-0.2,1-1.7,0.2-1.7c0.2,1-0.4,0.2-0.7,0.3 c-0.4,0.2-1.1,0.3-0.3,0.9c-0.6,0.3-1.3-0.1-2,0c-1.2,0.1-1.2,0.4-1.8,1.7c1.2,0.2,2.2,0.4,2.5,2.1c0.1,0.6,0.1,1.6-0.2,2.1 c-0.4,0.5-0.6,0.3-0.9,0.6c0,0-0.4,0.9-0.4,0.9c0.1,0.5,0.3,0.4,0.6,0.9c1.1,1.9-0.9,1.2-0.5,0.3c-0.2-0.2-0.7-0.8-0.7-0.8 c-0.4-0.2-0.5-0.6-1.1,0c0.4-1.3-0.9-0.4-0.9,0c0,0.9,1.3,0.4,1.6,0.8c-1.4,0.4,0.5,2.1,0.6,2.8c0.2,1.5-0.7,2.5-1.6,3.1 c-0.3,0.2-0.4,0.3-0.8,0.4c-0.1,0,0.1,0.4-0.1,0.4c-0.1,0-0.2-0.3-0.2-0.3c-0.1,0-1-0.5-1,0.7c0,0.8,1.1,1.3,1.3,2.1 c0.2,1.1-0.4,1.4-1,2.1c0-0.5-0.9-1.6-1.4-1.6c0-0.1,0-0.2,0-0.3c-0.1,0-0.2,0-0.3,0c0,0.6-0.1,1.2,0,1.7c0.1,0.4,0.5,0.7,0.7,1.1 c0.4,0.8,0.5,1.3,0.8,2.1c-1.2-0.2-1.1-2-1.8-2.8c0,0.1,0,0.2,0,0.2C75.1,51,75,47.7,74.3,48.1z M53.6,51.4 c-0.1-0.1-0.1-0.1-0.2-0.2C53.5,51.3,53.5,51.4,53.6,51.4z M61.2,39.7c-0.1-0.7-0.4-0.9-0.5-1.5c0.3,0.1,0.3,0,0.5,0 c-0.2-0.4-0.5-0.6-0.5-0.1c-0.1-0.7-0.6-0.8-0.9-1.4c0.1,0,0.2,0,0.3,0c0.2-0.4-0.1-0.3,0.4-0.3c0.1-1-1-0.7-1.3-0.2 C58.7,37,59.4,38,60,38.5C59.1,39.1,60.4,40.4,61.2,39.7z M50.4,24.2c0.4,0.2,1,0.2,1.5-0.1c-0.6-0.2-1.4-0.2-2-0.1 C50.1,24.2,50.2,24.2,50.4,24.2z M51,25c0.1,0,0.3-0.1,0.4-0.1c-0.3-0.1-0.5-0.1-0.8-0.1c0.1,0.3,0.1-0.1,0,0.2 C50.8,24.9,50.9,24.9,51,25z M49.1,24.8c0.1,0,0.2,0.1,0.3,0.1c-0.1,0-0.1,0.1-0.2,0.1c0.7,0.5,0.8-0.4,1.5-0.5 c-0.9-0.3-1.4-0.2-2.2-0.2C48.7,24.5,48.9,24.7,49.1,24.8z M27.1,47.3c0.1,0.1,0,0.4,0.4,0.1C27.4,47.3,27.3,47.3,27.1,47.3z M55.6,24.1c0.3,0.1,0.6,0,0.9-0.1c-0.5,0-0.8,0-1.3,0C55.5,24,55.7,24.2,55.6,24.1z M57.7,26.9c0.4,0.2,0.9,0.4,1.4,0.3 c-2-0.4,1.3-1.7,1.6-1.9c-0.7-0.3-1.8,0.1-2.5,0.5c-0.1,0.2,0,0.1-0.3,0.4c0.1,0,0.1,0,0.2,0C57.7,26.4,57.7,26.6,57.7,26.9z M65.1,24.4c0.5,0.1,1,0.2,1.5,0.2c-0.4-0.6-1.5-0.9-2.1-0.4C64.7,24.1,64.8,24.3,65.1,24.4z M75.7,25.8c0.3-0.1,0.7-0.1,1.1-0.1 c-0.3-0.5-1.3-0.5-1.8-0.4C75.2,25.7,75.4,25.8,75.7,25.8z M67.6,24.6c-0.5-0.2-0.9-0.4-1,0.2C67,24.8,67.5,24.8,67.6,24.6z M76.6,26.1c-0.2,0.1-0.2,0-0.3,0.2c0.3,0.1,0.6,0.1,0.8,0.1C77,26.2,76.8,26.1,76.6,26.1z M5,29.1C5,29.1,5,29.1,5,29.1z M7.7,27 c-0.2-0.1-0.3-0.2-0.6,0.1C7.3,27.1,7.5,27,7.7,27z M82.3,33.9c0.6,0.5,0.9,1.6,1.4,2.3c0-0.1,0-0.2,0-0.3c0.1,0.1,0.2,0.2,0.3,0.2 c-0.3-0.4-0.7-0.7-0.7-1.2c0.2,0,0.3,0.1,0.5,0.1c-0.6-0.6-1.2-1.8-1.8-2C82.1,33.3,82.2,33.4,82.3,33.9z M5.5,28.8 c0,0,0.3,0.1,0.5,0.1c0.1,0.8,1.1-0.1,1.7-0.2c-0.2-0.5-0.7-0.4-1-0.2c0.1-0.1,0.2-0.1,0.2-0.2C6.4,27,5.6,28.5,5,29.1 C5.2,28.9,5.7,28.4,5.5,28.8z M77.6,25.8c0.2,0,0.3,0.1,0.5-0.1c-0.3-0.1-0.7-0.1-1.1-0.1C77.2,25.7,77.3,25.7,77.6,25.8z M85.8,27.1c-0.1-0.1-0.2-0.2-0.3-0.2c0,0-0.1,0.1-0.1,0.1C85.6,27.1,85.7,27,85.8,27.1z M28.5,50.6c0,0,0.1,0.3,0.2-0.2 C28.6,50.3,28.5,50.6,28.5,50.6z M7.1,29.7c-0.3-0.1-0.4-0.2-0.7,0C6.6,29.8,6.8,29.7,7.1,29.7z M9.2,31.6c-0.3,0.1-0.5,0.1-0.5,0.5 c0.2-0.1,0.5-0.2,0.7-0.3C9.3,31.5,9.3,31.7,9.2,31.6z M6.4,30.8c0.2,0,0.3,0.3,0.4,0C6.7,30.7,6.5,30.8,6.4,30.8z">
      <animateTransform attributeName="transform" type="translate" repeatCount="indefinite" dur="3.0303030303030303s" keyTimes="0;1" values="-100 0;0 0"></animateTransform>
    </path>
    <path transform="scale(2)" fill="#eae1ba" d="M64.4,74.4c0.3,0.3,0.2,0.3-0.3,0.3C64.1,74.3,64.2,74.5,64.4,74.4z M31.4,75.4c-0.2,0.1-0.3-0.2-0.5,0.1c0.3,0.2,0.6,0.1,0.8-0.1C31.6,75.2,31.6,75.4,31.4,75.4z M84.9,36.9c-0.3,0.2-0.8-0.1-1.1-0.5 c0.1,0.2,0.1,0.6,0.3,0.9c-0.5,0.2-0.2,0.6,0.2,0.7c0-0.1,0-0.3,0-0.4c0.2,0.1,0.4,0.2,0.5,0.3c0.2-0.2,0.2-0.3,0.4-0.5 C85.1,37.2,85,37,84.9,36.9z M85.1,40.6c0-0.6-0.1-2.1-0.6-2.4c-0.6-0.4,0.5,2.1-0.6,1.6c0,0.2-0.1,0.5,0,0.7 c-0.8-0.3-0.9,0.5-1.4,0.9c0.3,0.3,0.4,0.6,0.6,0.9c0.3-0.4,0.2-0.9-0.3-1.2c0.2,0,0.4-0.2,0.6-0.2c0.2,0,0.6,0.2,0.6,0.2 C84.2,41,84.5,40.7,85.1,40.6z M83.7,41c-0.4-0.1-0.7,0.2-0.3,0.6c0.2-0.4,0-0.1,0.3-0.2C83.8,41.2,83.6,41.1,83.7,41z M93.5,62.8 c0.1,0.5,0.3,0.9,0.7,0.8C94.1,63.3,93.8,63,93.5,62.8z M93,71.2c-0.1-0.1-2.5,1.6-2.9,2.1c0.8,0.5,2.9-1.2,3.1-2.1 C93,71.5,92.9,71.2,93,71.2z M95,69.9c-0.4,0.2-0.6,0-0.5-0.4c0,0.1-0.1,0.2-0.1,0.3c0.1-0.5,0.1-0.8-0.1-1.1 c-0.3,0.7,0.1,1.4-0.7,2c0.3,0.3,0.3,0.4-0.1,0.7c0.1,0,0.1,0.1,0.1,0.2C93.9,71.3,95,70.2,95,69.9z M82,50.6 c0.2-0.2,0.3-0.2,0.3-0.5c-0.1,0-0.3-0.1-0.4-0.1C81.9,50.2,81.9,50.4,82,50.6z M82.4,50.6c-0.3-0.4-0.2,0.1-0.1,0.5 c0.2-0.3,0.3-0.5,0.2-0.9C82.5,50.4,82.4,50.5,82.4,50.6z M82.8,49.7c-0.1,0-0.2,0-0.3,0c0,0.1,0.2,0.4,0.2,0.5c-0.1,0-0.1,0-0.2,0 c0.1,0.2,0.1,0.3,0.2,0.5c0.1-0.2,0.1-0.2,0-0.5c0.1,0,0.2,0.1,0.2,0.1C83,50.1,82.9,49.9,82.8,49.7z M81,51 c0.2-0.3,0.3-0.4,0.2-0.8c-0.1,0.5-0.4,0.8-0.6,1.2C80.8,51.3,80.9,51.1,81,51z M81.2,48.6c0.1,0.2,0.1,0.5,0.3,0.3 c0,0.4,0.3,0.6,0.6,0.6c0,0,0-0.1,0.1-0.1c0.1,0.2,0.2,0.3,0.4,0.4c0-0.7-0.6-0.5-0.8-1c-0.2-0.4,0.2-0.9,0-1.4 c-0.5-0.1-0.6,0.3-0.4,1c0,0-0.1-0.1-0.1-0.1C81.1,48.3,81.1,48.4,81.2,48.6z M83.3,52.2c0.1-0.5,0.1-1.1-0.3-1.4c0,0.1,0,0.2,0,0.3 c-0.4,0.2-0.9,0.1-0.9,0.8c0.7-0.7,0.4,0.2,1,0.5c0-0.2,0.1-0.5,0.1-0.7C83.2,52,83.3,52.1,83.3,52.2z M81.5,49.6 c0.1-0.1,0.3-0.1-0.2-0.3C81.4,49.4,81.5,49.5,81.5,49.6z M91.8,57.4c0.1,0.1,0,0.2,0.2,0.1c-0.1-0.2-0.2-0.5-0.3-0.7 C91.6,57,91.7,57.1,91.8,57.4z M90.2,57.3c0.4-0.1,1.1-0.5,0.6-0.9c-0.1,0.4-0.2,0.6-0.4,0.3c-0.1,0-0.5,0.2-0.5,0.3 C89.9,57.2,90,57.2,90.2,57.3z M90.9,56.1c0.1,0.2,0.2,0.3,0.2,0.5c0.1-0.5-0.2-0.8-0.6-0.8C90.7,55.9,90.8,56,90.9,56.1z M90.3,59 c-0.2-0.4-0.7-0.7-1-1.6c0.1,0,0.2,0,0.3,0c-0.7-0.7-1.4-1.7-2.5-1.8c-0.5-0.1-1,0.5-1.3,0.3c-0.5-0.2-0.1-1.4-1.2-0.8 c0.3,0.4,0.6,0.5,0.9,0.6c-0.2,0-0.3,0.1-0.5,0.1c0.1,0.2,0.2,0.4,0.3,0.5c0.1,0,0.2-0.2,0.2-0.2c0.6,0.5,2,1,1,2 c0.6-0.3,0.7,0.4,1.2,0.3c0.4-0.1,0.4-0.5,0.6-0.5C89.2,57.9,89.5,58.9,90.3,59z M93.2,58.5c-0.1,0.1-0.2-0.2-0.2,0.1 C93.3,58.8,93.2,58.6,93.2,58.5z M92.4,57.7c0,0-0.1-0.2-0.2-0.3C92.2,57.6,92.3,57.6,92.4,57.7z M92.9,58c0.1,0.1,0.1,0.1,0.2,0.2 c-0.2-0.2-0.3-0.3-0.5-0.4C92.7,57.8,92.8,57.9,92.9,58z M93.5,59.1C93.6,58.9,93.6,58.8,93.5,59.1z M93.5,58.7c0-0.2,0-0.4-0.2-0.6 C93.3,58.3,93.4,58.5,93.5,58.7z M81,45.9c0.1-0.5,0.2-1-0.1-1.3C80.6,45,80.6,45.5,81,45.9z M94.8,61c0,0,0.1-0.2,0-0.4 C94.7,60.8,94.8,61.1,94.8,61z M94.8,61.2c0.1,0.1,0,0.3,0.2,0.1C94.9,61.1,94.8,61.2,94.8,61.2z M29.5,76.3 c-0.4-0.8-0.5-0.2-0.7-0.2c0.2,0-0.3,0.2-0.3,0.2c-0.2,0-0.6-0.3-0.9-0.4c0.9,0.9,1.9,1.2,2.6,0.7C30,76.6,29.8,76.4,29.5,76.3z M89.6,64.4c0-0.2-0.2-0.3-0.1-0.7c-0.2,0-0.1-0.1-0.3,0c0.1-0.8-0.5-1.1-0.7-1.7c-0.1-0.5,0-1-0.2-1.6c-0.1,0.1-0.1,0.1-0.2,0.2 c0-0.5-0.1-1.1-0.2-1.6c-0.5,0.9-0.5,3.8-1.7,2.2c-0.3-0.5-0.4-0.2-0.4-0.8c0-0.3,0.4-0.5,0.4-0.7c0-0.1-1.1-0.4-1.4-0.5 c0.3,0.3-0.7,0.7-0.8,1.5c-0.5-0.2-0.7-0.4-1.1-0.2c-0.4,0.1-0.7,0.9-0.7,1.1c0,0-0.1,0.1-0.1,0.1c0-0.1,0-0.2-0.1-0.3 c-0.4,0.8-0.6,1.1-1.3,1.4c-0.6,0.3-1.1,0.4-1.6,1c0-0.1,0-0.2,0-0.3c-0.3,0.6-0.5,1.1-0.3,1.8c-0.1-0.1-0.1-0.2-0.2-0.3 c0,0.1,0,0.3,0,0.4c0-0.1-0.1-0.1-0.1-0.2c0.1,1,0.1,1.7,0,2.7c0,0.4-0.6,0.5,0,0.9c0.4,0.2,0.7-0.3,1-0.4c0.8-0.2,1.4-0.5,2.3-0.7 c1.4-0.5,1.7-0.2,2.1,1.1c0.2-0.3,0.5-0.6,0.8-0.8c-0.1,0.4-0.3,0.7-0.6,1c0.2-0.1,0.3-0.2,0.5-0.4c-0.1,0.2-0.1,0.3-0.2,0.5 c0.5,0.2,0.5,2.1,1.5,0.9c0,0.1-0.1,0.1-0.1,0.2C86.9,71.3,90.8,66.1,89.6,64.4z M85.9,71.3c-0.4-0.2-1,0.2-0.7,0.8 c0.2,0.6,0.9-0.4,1.1-0.9C86.2,71.2,86.1,71.2,85.9,71.3z M24.6,44.3c0-0.2,0.2-0.3-0.1-0.5C24.5,44,24.6,44.2,24.6,44.3z M24.2,44.9c0.1,0.1,0.1,0.2,0.1,0.4c0.1-0.2,0.1-0.3,0-0.6C24.1,44.6,24.3,44.8,24.2,44.9z M24.4,43.9c-0.2,0-0.3-0.1-0.3,0.2 C24.3,44.1,24.4,43.9,24.4,43.9z M36.2,56.9c-1-0.3-1.6-1.5-2.7-1.1c0-0.7-0.8-0.9-1.2-0.6c0-0.4-0.4-0.5-0.5-0.8 c-0.1-0.1-0.1-0.7-0.2-1c-0.3-0.7-0.6-0.8-1.2-1.1c-0.6-0.3-0.6-0.2-1.1-0.8c-0.3-0.4-0.6-0.7-1-1c0.1,0,0.2-0.1,0.3-0.1 c-0.9-0.2-1.7,0.6-2.3-0.6c-0.4,0.3-0.4,0.8-0.6,1.2c0-0.3,0-0.7,0-0.9c0.4-0.6-0.1-0.2-0.5,0.1c-0.3,0.2-0.7,0.9-1,1 c0,0-1.6-0.3-1.6-0.3c-0.8-0.7,0.1-1.4-0.1-2.2c-0.2-0.8-1.1-0.3-1.6-0.5c0.2-0.3,0.3-0.7,0.3-1.1c0.1,0,0.1,0,0.1,0.1 c0.2-1.2,0.5-1.7-0.7-0.8c-0.6,0.5-1.3,1.5-1.8,0c-0.3-0.8,0-2.4,0.4-3.1c0.7-1.1,1.6-0.5,2.3-0.6c-0.1-0.7,1.4-0.4,1.6-0.3 c0.2,0.3,0.2,2.8,0.8,1.6c0.5-1-0.4-1.7,0.5-2.7c0.6-0.7,2-1.1,1.3-2.2c0.1,0,0.1,0,0.2,0.1c0-0.2,0-0.3,0.1-0.4 c0,0.4,0,0.4-0.1,0.8c0.3-0.4,0.3-0.4,0.3-0.9c0.1,0.1,0.1,0.1,0.1,0.2c0.2-0.3,0.4-0.5,0.4-0.7c0,0,0.4-0.1,0.6-0.1 c-0.1,0-0.3,0-0.5,0c0.4-0.2,0.8-0.2,1.1-0.4c-0.1,0,0,0-0.2,0c-0.1-0.9,1.4-1.5,1.9-1.4c-0.5,0.2-0.4,0.3-0.6,0.7 c0.5-0.1,1.4-0.5,1.9-0.9c0-0.1-0.1-0.3-0.1-0.4c-0.6,1.2-1.7-0.1-0.8-0.7c-0.7-0.6-1.3,0.5-2,0.8c0.5-0.5,1.1-1.2,1.7-1.3 c0.8-0.2,1.5,0.2,2.2-0.4c1.2-0.9,0.1-1.1-0.6-1.9c0.2-0.5-0.1-0.9-0.2-1.5c-0.5,0.5-1.8,1-1.1-0.3c-0.5,0-0.6-0.4-1.2-0.4 c-1,0-0.4,0.7-1.2,1.3c0.6,0.8-0.3,1.4-0.9,1.5c0.6,1.6-1.5,1.4-0.5-0.2c-0.8,0-1.4-1-2.2-0.7c0-0.6,0.1-0.4-0.3-0.7 c0.5-1.3,2.5-2.2,3.5-2.7c0.3-0.1,1.4-0.2,1.3-0.9c-0.2-1-1.3,0.4-1.7,0.6c0.1-0.2,0-0.2,0.1-0.5c-0.2,0-0.2-0.2-0.6,0 c0.1-0.1,0.1-0.2,0.2-0.3c-0.1,0-0.2,0-0.4-0.1c0.7-0.6-0.4-1-0.8-0.1c0.5,0.5-0.1,0.7-0.5,1c0.1-0.1,0.1-0.2,0.2-0.3 c-0.5-0.2-1,0.1-1.6,0c-0.4-0.1-0.7-0.4-1.2-0.1c0,0,0.1,0.1,0.1,0.1c-0.4,0.1-1.1,0.1-1.7,0c0.1-0.1,0.3-0.1,0.4-0.2 c-0.6-0.3-1.5-0.7-2.1-0.3c0.1-0.1,0.1-0.2,0.2-0.3c-0.4,0.3-0.9,0-1.4,0c-0.6,0.1-1.2,0.4-1.8,0.4c-0.6,0-2.5-0.4-2.7-0.6 c-1.3-0.2-2.7,0.3-4,0.8c0.3,0.2,0.3,0.4,0.4,0.8c-0.2,0-0.3,0-0.5,0c0.1-0.1,0.1-0.1,0.2-0.2c-0.4,0-0.9,0.2-1.3,0.3 c0.2,0.7,0.9,0.5,1.4,0.3c-0.3,0.5-0.9,0.4-1.5,0.6c-0.5,0.2-1.4,1.3-0.4,1.1c-0.1,0.1-0.1,0.3-0.3,0.5c0.2-0.1,0.3-0.1,0.5-0.1 c0,0.1,0,0.1-0.1,0.2c0.1,0,0.1-0.1,0.2-0.1c0,0.1,0,0.1,0,0.2c0.2-0.1,0.4-0.1,0.6-0.2c-1,0.9-2.2,1-3.2,1.7 c2.1-0.4,3.5-1.8,5.4-2.6c-0.3,0.1-0.7,0.4-0.8,0.8c0.8-0.2,1.2-0.4,1.9-0.4c0.8,0.1,1.3,0.9,2.1,0.8c-0.1,0.6-0.1,1.8,0.3,2.2 c-0.6,0.8,1.3,1,0.4,2c-0.2-1.2-0.9,1-1.2,1.6c-0.4,0.8-0.5,2-0.2,2.8c0.2,0.4,1.7,3,0.9,3.3c0.6,0.7,0.6,1.2,1,2 c0.6-0.7-1.1-2.5-0.6-3.6c0.4,0.2,0.8,1.8,1,2.3c0.2,0.4,0.6,1.1,0.8,1.6c0.1,0.7-0.2,0.6,0.2,1.3c0.2,0.4,0.9,0.7,1.3,0.9 c0.5,0.3,1,0.1,1.3,0.2c0.8,0.3,1.4,1.1,2.1,1.3c0,0-0.1,0-0.1,0c0.4,0.5,0.5,0.9,0.7,1.3c0.1-0.1,0.1-0.1,0.1-0.2 c0.4,0.6,0.9,1.2,1.4,1c-0.1-0.8,0.3-0.4,0.5-0.1c0.3,0.5,0.3,1.3,0.2,1.7c-0.2,0.7-1.6,1.6-0.9,2.5c0-0.1,0.1-0.1,0.1-0.2 c0,0.6-0.4,0.8-0.3,1.5c0.1,0.3,0.7,1.2,0.9,1.6c0.3,0.7,0.5,1.6,1,2.1c0.5,0.6,1.3,0.7,1.6,1.4c0.3,0.7,0.2,2,0.2,2.8 c0,1,0.2,1.8,0.2,2.7c0.1,1.2-0.5,3.5,0.3,4.4c0-0.2,0-0.3,0-0.5c0.3,0.3,0.2,0.4,0.3,0.9c-0.1,0-0.2-0.1-0.3-0.1c0,0.5,0,0.6-0.1,1 c0.1,0,0.3,0.1,0.4,0.1c-0.8,1.1,0.7,2.6,1.6,2.7c-0.1-0.5,0.1-0.6,0.6-0.6c-0.6-0.4-0.2-0.6-0.2-1c0-0.2,0.3-0.7,0.3-0.7 c0-0.2-0.3-0.5-0.3-0.4c0-0.1-0.3-0.3-0.3-0.6c0-0.2,0.4-0.2,0.4-0.2c0.1-0.5-0.2-0.7,0.3-1c0-0.1-0.1-0.1-0.1-0.2 c-0.8,0,0-0.5,0-0.4c0.1-0.3,0.5-0.3,0.1-0.9c1.8,0.4,1.2-1.1,0.8-2c1,0.9,1.4,0,1.9-1c0.6-1.3,0.3-2.4,1.5-3.2 c0.7-0.5,0.7-0.1,1.1-1c0.3-0.8,0.3-1.4,0.4-2.2C35.4,59.7,36.6,58.3,36.2,56.9z M24.2,26.2c-0.2,0-0.3-0.1-0.5,0 C23.9,26.6,23.9,26.3,24.2,26.2z M22.4,25.3c-0.2,0.1-0.4,0.2-0.5,0.3c0.4,0.1,0.8,0,1.2,0c-0.2,0-0.4,0.2-0.6,0.2 c0.5,0,1.7,0,2-0.5c-0.2,0-0.3,0-0.4,0c0-0.1,0-0.2,0.1-0.3c-0.4,0.1-0.3-0.1-0.4,0.4C23.3,25.5,22.8,25.2,22.4,25.3z M24.2,27.3 c-0.5-0.1-0.6-1.9-1.2-0.5c0-0.6-0.7-0.4-1.2-0.3c0.1-0.1,0.1-0.1,0.2-0.2c-0.5-0.1-1.1,0.2-1.5,0.5c0.2,0,0.4,0.1,0.7,0.1 c-0.2,0-0.4,0.1-0.6,0.1c0.3,0.2,0.8,0.1,1.2,0.2c-0.4,0-0.8,0.1-1.2,0.1C21.2,28.1,23.6,27.9,24.2,27.3z M24,24.9 c0-0.3-0.3-0.1-0.7,0C23.6,25,23.8,24.9,24,24.9z M21.6,25.4c0.4-0.1,0.9-0.1,1.2-0.5c-0.6,0-1.2,0.2-1.8,0.5 C21.2,25.4,21.4,25.4,21.6,25.4z M32.4,34.8c-0.1,0-0.2,0.2-0.3,0c0,0,0.1-0.1,0.1-0.1c-0.1,0-0.3,0-0.4,0c0.2-0.2,0.3-0.5,0.5-0.7 c-0.6,0.1-1.2,1.1-1.3,1.6c0.3,0,0.7,0,1,0.1c-0.1,0.1-0.1,0.1-0.2,0.2c0.1-0.1,0.4-0.2,0.5-0.3c0,0.1,0,0.2-0.1,0.4 c0.4,0,0.5-0.3,0.4-0.7c-0.1,0-0.1,0-0.2,0.1c0-0.1,0.1-0.2,0.1-0.3C32.6,34.9,32.5,34.9,32.4,34.8z M14,35c0.7,0.6,0.5-0.1,0.2-0.5 C13.7,34.1,13.5,34.6,14,35z M19.6,27.1c0.8-0.1,1.5-0.7,2.3-0.8c-0.9-0.9-1.9,0-2.6,0.5C19.5,26.8,19.5,27,19.6,27.1z M27.7,29.4 c-0.8-0.6-0.7-0.5-1.6,0.2c0.1,0,0.4,0.2,0.3,0.2C27,29.4,27.6,29.7,27.7,29.4z M13.3,33.1c-0.2,0.2-0.3,0.4,0,0.7 c0.1-0.2,0.2-0.5,0.3-0.7C13.4,33.1,13.4,33.1,13.3,33.1z M27.5,30.1c0.1,0,0.1,0.3,0.2-0.1C27.6,30,27.6,30.1,27.5,30.1z M29.8,36 c-0.1,0,0-0.3-0.2-0.1c0.3,0.2,0.2,0.2,0.6,0.1C30.1,36.1,29.9,36.1,29.8,36z M26.7,30c0.2,0,0.3,0.1,0.6-0.2 C27,29.8,26.9,29.9,26.7,30z M30.5,35c-0.2-0.2-0.3-0.3-0.6-0.3C30.1,34.9,30.3,34.9,30.5,35z M27,25.3c0,0.2,0.1,0.2,0,0.5 c0.7,0.2,2.2,0.4,2.7-0.2c-0.7-0.3-1.4,0.1-2.1-0.2c0,0,0.1-0.1,0.1-0.1c-0.4-0.2-0.8-0.3-1.3-0.1C26.7,25.3,26.8,25.3,27,25.3z M26.8,24.9c0.2,0,0.3,0,0.5,0C27.2,24.8,26.9,24.9,26.8,24.9z M27.5,24.4c0.1,0,0.2,0,0.4,0c-0.1,0.1-0.2,0.1-0.3,0.2 c0.6,0.4,1.2,0,1.8-0.2c-0.5-0.6-1.3-0.6-2-0.2C27.3,24.4,27.4,24.2,27.5,24.4z M26.3,25.8c0.2,0,0.3,0.1,0.5-0.1 C26.6,25.6,26.1,25.4,26.3,25.8z M27,24.8c-0.1-0.2-0.1-0.3-0.5,0C26.8,24.9,26.8,24.7,27,24.8z M29.7,26.4c0.1,0,0.3,0,0.5,0 c-0.2-0.3-0.6-0.4-0.9-0.2C29.4,26.5,29.4,26.4,29.7,26.4z M26.9,26c-0.5-0.1-0.9,0.1-1,0.7c0.5-0.1,1-0.3,1.4-0.6 C27.1,26.1,27,26,26.9,26z M31.5,27.3c-0.4-0.3-0.7-0.5-1.2-0.4c-0.2-0.6-0.9-0.4-1.3-0.2c0.3-0.8-0.6-0.5-1-0.2 c0-0.1,0-0.1-0.1-0.2c0.1-0.1,0.2-0.1,0.3-0.2c-0.6,0-1.1,0.2-1.4,0.8c0.1,0,0.2,0,0.3,0C27.1,27,27,27,26.9,27.1 c0.6,0.3,2.7,0.1,2.5,0.6c0.8,0.1,0.7,0.4,0.2,0.9c-0.3,0.3-0.9,0.1-1.3,0.6c0.5,0.2,0.9-0.2,1.4,0.3c0,0-0.1,0.1-0.1,0.1 c0.4,0.3,0.8,0.5,1.2,0.5c-0.1-0.2-0.2-0.5-0.4-0.7c1.4,1.5,0.5-0.9,0.4-0.7c0.3-0.6,0.9,0.8,1.6-0.4c-0.5-0.1-0.8-0.5-1.3-0.6 c0.2-0.1,0.3-0.1,0.5-0.2C31.6,27.5,31.5,27.4,31.5,27.3z M25.7,24.7c0.2,0.1,0.4,0.1,0.6,0.1c-0.1-0.4-0.5-0.5-0.9-0.3 c0.1,0,0.1,0,0.2,0.1c-0.1,0-0.2,0.1-0.3,0.1C25.4,24.7,25.5,24.7,25.7,24.7z M29,24c0.5,0.1,0.9,0.1,1.4,0.1 c-0.3,0.1-0.7,0.1-1,0.1c0.1,0.2,0,0.1,0.2,0.3c-0.2,0.1-0.5,0.2-0.8,0.3c0.2,0.1,0.3,0.2,0.4,0.3c-0.4-0.2-0.8,0-1.1,0.3 c0.7,0.1,1.9,0.3,2.5-0.2c-0.1,0-0.2,0-0.4,0c0.4-0.3,1-0.4,1.2-0.7c-0.1,0-0.2,0-0.3,0c0.9,0,1.8-0.4,2.7-0.6c-0.1,0-0.3,0-0.4,0 c0.4-0.1,0.9-0.1,1.3-0.3c-1.6-0.4-4.4-0.4-5.9,0.3C28.9,23.8,28.9,23.9,29,24z M29.5,28.2c-0.2-0.3-0.3-0.3-0.5,0.2 C29.3,28.4,29.4,28.3,29.5,28.2z M24.4,24.6c-0.2,0-0.4-0.1-0.6,0.1C24,24.7,24.2,24.6,24.4,24.6z M25,27.4c-0.2,0-0.4,0-0.7,0.2 c0.3,0.2,0.6,0.2,0.9,0.1C25.2,27.4,25.1,27.5,25,27.4z M24.4,26.5c0.4,0.5,0.9,0.5,1.3,0c-0.1,0-0.2-0.1-0.2-0.1 c0.2-0.1,0.2-0.1,0.3-0.3c-0.4,0-0.9-0.1-0.9,0.3C24.7,26.4,24.6,26.5,24.4,26.5z M25.3,25.7c0.4,0.2,0.9-0.1,0.9-0.5 c-0.4,0-0.8,0-1.1,0.4C25.5,25.4,25.3,25.7,25.3,25.7z M78.1,46.7c-0.7,0.3-0.2,0.9,0,0.7C78.4,47,78.4,46.8,78.1,46.7z M24.7,46.8 c0.2,0,0.3,0,0.4-0.2c-0.8-0.5-2-1.9-3-0.7c0.3-0.1,0.6-0.2,0.9-0.3c0,0-0.1,0.1-0.1,0.1c0.6,0.3,1,0.3,1.4,0.8 c-0.1,0.1-0.1,0.2-0.2,0.2C24.3,46.7,24.5,46.8,24.7,46.8z M55.7,40.5c-0.1,0.1-0.2,0.1-0.4,0.1c0.4,0.2,0.3,0.1,0.6-0.2 C55.9,40.4,55.8,40.4,55.7,40.5z M49.5,32.8c0.1-0.4,0.2-0.6-0.3-0.4C49.2,32.7,49.3,32.7,49.5,32.8z M48.9,38.1 c0-0.3,0.1-0.4,0-0.7C48.6,37.7,48.8,37.8,48.9,38.1z M45.1,32.6c0.1-0.1,0.1-0.3,0.2-0.1c0,0.1,0.4,0.4,0.4,0.6 c0,0.4-0.6-0.1-0.3,0.6c-0.1,0-0.2,0.1-0.3,0.1c0.1,0,0.3,0.2,0.5,0.2c-0.2,0.1-0.4,0.3-0.6,0.5c0.7,0,1.9,0,1.9-1 c-0.6-0.2-0.6-1-1.2-1.2c0.2-0.2,0.2-0.5,0.3-0.6c-0.2,0-0.3,0-0.5,0c0.1-0.1,0.2-0.3,0.3-0.4C45,31.2,44.9,32,45.1,32.6z M53.3,40.5c-0.2,0-0.2,0.1-0.4-0.1c0,0.1,0,0.1,0,0.2c0.3,0.1,0.5,0.2,0.8,0C53.5,40.5,53.5,40.5,53.3,40.5z M41.5,27.3 c-0.3,0-0.6,0-0.9,0c0-0.1,0.2-0.4,0.2-0.4c0.3,0.3,0.4,0.3,0.8,0.3c-0.2-0.3-0.2-0.4-0.6-0.6c0.1,0,0.3,0,0.5,0 c-0.1-0.1,0-0.2-0.2-0.4c0.3,0,0.5-0.1,0.7-0.2C42,26,42,26,41.9,26c0.2,0,0.3,0,0.5,0c-0.1-0.1-0.2-0.2-0.2-0.3 c0.3-0.2,0.3-0.2-0.1-0.5c0.2,0,0.5-0.1,0.7-0.1c-0.3-0.4-0.2-0.7,0.3-0.9c-0.2,0-0.3,0-0.5,0c0.5,0,1-0.2,1.6-0.3 c-0.6-0.3-1.5-0.1-2.1,0c0.1-0.1,0.2-0.1,0.2-0.2c-0.6-0.1-1.3-0.1-1.9-0.1c0.7,0,1.5,0.1,2.2-0.1c-1.4-0.2-3.8-0.7-5,0.1 c0.1,0,0.3,0.1,0.4,0.1c-1.6-0.3-3.3-0.2-4.8,0.4c0.2,0,0.3,0.1,0.5,0.1c-0.6,0.3-1.4,0.1-1.9,0.5c0.4,0.1,0.8,0.2,1.2,0.2 c-0.3,0-0.7,0-1,0.1c0.2,0.2,4.1,0.7,2.5,1.7c0.3,0.1,0.5,0.2,0.8,0.4c-0.9-0.5-1,0.9,0,0.2c-0.6,1-1.2,0.7-0.8,2.1 c0.2,0.7,0.5,0.9,0.9,1.1c0.7,0.4,0.6,0.2,1.1-0.4c0.1-0.1,0.4-0.9,0.6-1.1c0.4-0.3,0.8-0.2,1.1-0.4C39.3,28.2,40.4,27.9,41.5,27.3z M25.3,47.4c0.3,0.1,0.4-0.1,0.6,0.3c0.2-0.4,0.6-0.3,0.9-0.4c-0.3-0.4-0.9-0.7-1.4-0.4c0.2,0.2,0.1,0.2,0.3,0.4 c-0.2,0-0.3,0.1-0.6,0C25,47.6,25.1,47.4,25.3,47.4z M80.8,58.3c0.1,0,0.2-0.1,0.3-0.1C81,58,80.7,58,80.5,58.4 C80.6,58.4,80.7,58.3,80.8,58.3z M82.5,56.6c-0.2-0.4-0.3-0.7-0.5-1.1c0.2-0.1,0.3-0.3,0.5-0.3c0-0.1,0-0.1,0-0.2 c-0.4,0.2-1.4,0.1-0.8-0.4c0.5-0.4,1.2,0.5,1.3-0.5c-0.4,0.6-0.9,0-1.3,0.2c-0.3,0.2-0.5,1.1-0.5,1.5c0,0,0.3,1.2,0.2,1.2 c0.4,0.2,0.2-0.9,0.4-1.2c0,0.4,0.1,0.6,0.2,0.9c0.1-0.1,0.2-0.1,0.3-0.2c-0.1,0.3,0,0.3,0,0.5C82.5,56.9,82.4,56.8,82.5,56.6z M78.5,55.3c0.1,0.8,1.5,1.1,1.9,1.1c0.1-0.7,0.3-1.8,0.9-2c-0.6-0.8-0.4-1.3,0-1.8c-0.4-0.2-0.5-0.6-0.8-0.5 c-0.3,0.1-0.6,0.9-0.8,1.1C79.1,53.9,77.9,54,78.5,55.3z M85.8,57.1c-0.1,0.1-0.2,0-0.2,0.5C85.8,57.4,85.7,57.2,85.8,57.1z M83.6,56c-0.1,0-0.2,0-0.3,0C83.6,56.5,83.5,56.1,83.6,56z M81.6,58.9c-0.1-0.2-0.1-0.4-0.5-0.3C81.3,58.8,81.4,58.8,81.6,58.9z M82.3,58.2c-0.1-0.2-0.5-0.1-0.8,0.1C81.7,58.4,82,58.3,82.3,58.2z M78.7,58c0.5,0.1,1,0.2,1.5,0.1c-0.6-0.3-2.6-1.5-3-0.6 C77.7,57.7,78.2,57.8,78.7,58z M77.4,56.5c0.3-1-2-4.1-3.1-3.9c0.4,0.9,1,1.6,1.5,2.5C76,55.4,77.5,58.3,77.4,56.5z M84.2,56.1 c0.2,0.1,0.3,0,0.5,0.2c-0.2-0.5-0.6-0.6-0.9-0.2C84,56.1,84.1,56.1,84.2,56.1z M83.9,55.1c0.1-0.4,0.3-0.8-0.1-1.2 C83.7,54.3,83.7,54.7,83.9,55.1z M82.7,58.8c0.2-0.3,0.6-0.5,0.9-0.7c-0.5,0-1,0.2-1.2,0.8C82.5,58.9,82.6,58.9,82.7,58.8z M44.1,33.6c-0.1,0.1-0.1,0.3-0.2,0.4c0.4,0.1,1.4-0.5,1.1-1C44.7,32.3,44,33,44.1,33.6z M41.8,29.6c0.5,0.1,1.1-0.1,1.5-0.5 c0-0.1-0.2-0.4-0.2-0.5c-0.6,0.1-1.9-0.2-2.3,0.3c0.2,0,0.3,0.1,0.5,0.1c-0.1,0-0.2,0.1-0.4,0.2c0.2,0.1,0.3,0.1,0.5,0.2 c-0.1,0.1-0.2,0.1-0.2,0.2C41.4,29.5,41.6,29.5,41.8,29.6z M48.7,38.5C48.8,40.2,49,37.2,48.7,38.5z M50.5,39.4 c-0.2,0-0.4,0.1-0.6,0c0.1,0.3,0.4,0.5,0.7,0.6C50.7,39.5,50.6,39.5,50.5,39.4z M24.1,47.3c-0.1,0.1-0.2-0.1-0.2,0.1 c0.3,0.2,0.3,0.2,0.6,0.1C24.4,47.3,24.3,47.4,24.1,47.3z M70,51c-0.1-0.1-0.1-0.1-0.2-0.2C69.3,52.7,70.9,52.3,70,51z M61,60.2 c0-0.2-0.1-0.4-0.2-0.6c-0.1,0.3-0.3,0.5-0.4,0.7c-0.1,0.8-0.9,0.8-1.1,1.4c-0.2,0.4,0.1,0.7,0,1.1c-0.1,0.4-0.3,0.6-0.4,1 c-0.1,1.2,0.5,1.5,1.1,0.7c0.5-0.7,0.9-2.6,0.9-3.5c0,0.1,0.1,0.2,0.1,0.2C61.1,60.9,61,60.6,61,60.2z M74.3,48.1 c-0.9,0.8-1-2.4-2-2.6c0,0.2,0,0.2,0,0.4c-0.3-0.1-0.5,0-0.9,0.1c0.1,0.9-1.3,1.5-1.5,2.2c-0.2,0.6-0.2,2.1-0.3,2.7 c-0.1,0.1-0.3,0.4-0.5,0.5c-1-1.2-1.5-3.8-1.8-5.4c-0.6,0.6-1.1-0.6-1.6-1c-0.5-0.5-0.4-0.4-1.1-0.5c-0.5-0.1-0.9,0.1-1.3-0.1 c-0.4-0.2-0.5-0.6-0.8-0.7c-0.3-0.1-0.5,0.2-1,0c-0.7-0.3-0.8-1.5-1.5-1.1c0.1,0.9,0.8,1.3,1,2.1c0-0.2,0.1-0.4,0.1-0.5 c0.1,1.3,1,0.8,1.4-0.1c-0.1,0.9,0.5,0.7,0.8,1.1c0.4,0.8,0.2,0.6-0.1,1.2c-0.4,1-0.6,1.2-1.5,1.7c-0.6,0.4-2,1.9-2.6,1.1 c-0.3-0.4-0.1-0.9-0.2-1.3c-0.2-0.5-0.7-1-0.9-1.4c-0.4-0.8-1.8-3-1.6-3.7c0,0.3-0.2,0.5-0.2,0.7c-0.2-0.3-0.4-0.5-0.5-0.9 c0.1,0.8,0.6,1.5,0.9,2.2c0.3,0.7,0.4,1.4,0.7,2.1c0.3,0.7,2,2.5,1.7,3c0.5,0.9,1.8,0.2,2.4-0.1c0.1,3.4-3.7,4.9-3.4,7.8 c0.1,1.4,0.7,2.7-0.3,3.9c-0.7,0.8-1,0.7-1.1,1.7c0,0.5,0.2,0.8-0.1,1.3c-0.1,0.2-0.6,0.3-0.7,0.5c0,0.1,0,0.5-0.1,0.7 c-0.2,0.5-0.5,1.1-0.9,1.5c-0.5,0.6-0.9,0.8-1.4,1c-0.2,0.1-1.4,0.4-1.5,0.4c-0.6-0.2-0.2-0.7-0.3-1.2c-0.2-0.8-0.6-1.4-0.8-2.2 c-0.2-0.9-0.2-1.6-0.5-2.5c-0.3-0.8-0.5-1.3-0.2-2.2c0.3-1.4,0.5-2.2,0.1-3.5c-0.3-1-0.9-1.5-0.9-2.5c0-0.8,0.3-1.3-0.2-1.9 c-0.9,0.6-1.1-0.8-2.2-0.5c-0.7,0.2-1.9,0.8-2.6,0.6c-1.5-0.3-2.2-3.1-2.8-4.2c0.8-0.8,0.2-2.2,0.4-3c0.1-0.4,0.4-1.2,0.6-1.5 c0.4-0.6,0.9-0.7,1.2-1.3c0.5-0.8,0.3-1.3,1-2c0.8-0.9,0.3-0.3,1.4-0.5c0.9-0.1,2.7-1.4,3.4-0.6c0.1,0,0.2-0.1,0.2-0.1 c-0.2,0.8-0.3,1.2,0.3,1.7c0.5,0.4,1.7,1.1,2.2,0.8c0.1,0,0-0.6,0.5-0.7c0.2-0.1,0.7,0.4,0.9,0.5c0.5,0.2,1.7-0.1,1.9,0.3 c0.9,0.2,1-1.5,1-2.3c-0.6,0-1.4,0.3-1.9,0.1c-1.2-0.5-0.9-1.5,0-1.9c0.4-0.2,1.1-0.3,1.6-0.3c0.4,0,1,0.7,1.4,0.3 c0.6-0.6-0.9-1.3-1.3-1.6c0.3-0.4,0.2-0.2,0.2-0.5c0.1-0.1,0.2-0.1,0.4-0.2c-0.4-0.1-1.6,0.5-0.6,0.6c-0.4,0.4-0.8,0.5-1.1,0.1 c0.1-0.1,0.2-0.1,0.3-0.2c-1-0.9-1.9,1.4-1,1.8c-0.2,0.1-0.5,0.3-0.7,0.5c-0.2-0.4-0.3-0.3-0.7-0.2c0.1,0.1,0.1,0.1,0.2,0.2 c-0.3-0.1-0.2,0.1-0.4-0.1c0,0.5,0.2,0.7,0.4,1.1c-0.1,0-0.2-0.1-0.3-0.1c0.1,0.2,0.1,0.2-0.1,0.2c0,0.1,0.1,0.2,0.1,0.4 C52,40,52,38.4,51.7,37.9c-0.3-0.5-1.4-1.3-1.6-1.2c-0.1-0.2,0-0.2,0-0.3c-1.3,0,1.2,2,1.3,2.3c-0.7-0.5-0.1,0.3-0.7,0.8 c0.3-1-0.8-1.3-1.3-1.8c-0.6-0.6-0.2-0.5-0.9-0.6c-0.5-0.1-1.1,0.5-1.3,0.7c-0.8,0.6-0.7,1.7-1.5,2.2c-0.8,0.5-1.1-0.4-1.8-0.1 c-0.1-0.5-0.2-2.3,0.1-2.6c0.4-0.5,1.5,0.4,1.9-0.1c0.7-0.8-0.5-1.5-0.8-2c0.3,0,0.5-0.1,0.8,0c0-0.1-0.1-0.3-0.1-0.4 c0.5,0.3,0.9-0.3,1.2-0.6c0.3-0.3,0.8-0.7,1-0.9c0.1-0.2,0.3,0.2,0.4-0.1c0,0-0.1-0.3-0.1-0.4c0.2-0.4-0.2-0.8,0.5-1 c0,0.1,0.1,0.4,0.1,0.5c-1.1,0.9,1.1,0.8,1.5,0.7c0.6-0.1,0.7,0.1,1.1-0.3c0.2-0.2-0.2-1.4,0.7-0.6c0-0.2,0-0.3,0-0.5 c-0.2-0.1-0.1-0.1-0.3-0.3c0.5-0.2,0.9,0,1.3-0.3c-0.6-0.4-1.5,0.5-1.9-0.3c-0.4-0.7,0.2-1.2,0.8-1.5c-0.5-0.8-0.9,0.1-1.2,0.5 c-0.7,0.9-0.3,0.8-0.4,1.8c0,0.2-0.6,1.4-0.9,1.3c-0.4-0.1-0.7-1.2-1-1.4c-0.3-0.1-1.5,0.8-1.2-0.8c0.1-0.6,1.1-1,1.6-1.5 c1-1.1,2.6-2.5,4.1-1.6c-0.1,0-0.2,0.1-0.3,0.1c0.4,0.2,2.3,0.3,2.6,0.9c0.4,1-1.2,0.3-1.6,0.4c0.5,0.3,0.5,0.9,1.1,1 c-0.1-0.1-0.1-0.2-0.2-0.3c0.2,0,0.6,0,0.9,0c-0.1-0.1-0.1-0.2-0.2-0.3c0.3-0.3,0.6-0.4,0.9-0.2c0-0.3-0.1-0.6-0.3-0.9 c0.4,0,0.6,0.1,0.8,0.3c-0.1,0-0.2,0-0.3,0c0.4,0.6,1.1-0.3,1.9-0.4c-0.1,0.1-0.1,0.1-0.2,0.2c0.5,0,1.2-0.1,1.6-0.3 c-0.1-0.1-0.2-0.1-0.3-0.2c0.6-0.2,1.5,0.2,2.1,0.5c0-0.1,0.1-0.1,0.1-0.2c-0.7-0.3-1.2-1.5-0.2-1.4c0.5,0,1.4,1.7,1,2.2 c0.4,0,0.5-0.1,0.6-0.5c-0.4-0.4-0.6-0.8-1-1.2c0.1-0.1,0.2-0.1,0.3-0.2c-0.1-0.1-0.1-0.2-0.2-0.2c0.2,0.2,0.4,0.4,0.6,0.6 c-0.1-0.1-0.1-0.2-0.2-0.2c0.4-0.2,0.8-0.2,1.2,0c-0.3-0.2-0.3-0.4-0.5-0.6c0.4-0.1,0.9-0.1,1.3-0.1c-0.1-0.1-0.2-0.1-0.3-0.2 c0.6-0.7,1.8-0.5,2.7-0.6c0.1-0.4,0.5-0.5,0.9-0.3C68.1,25,68,25,67.9,25c0.7,0.2,1.8-0.1,2.3,0.6c-0.2,0.1-0.5,0.3-0.7,0.4 c1.1,0.1,2.1,0.5,3.2,0.4c-0.1-0.1-0.1-0.2-0.2-0.2c1.1,0,1.5,0.7,2.5,1c0-0.1-0.1-0.2-0.1-0.4c0.6,0.2,1.2,0.1,1.8,0.1 c-0.1-0.1-0.3-0.2-0.4-0.3c0.5-0.3,1.7-0.1,2.3,0.1c0.7,0.2,1.4,0.2,2.1,0.4c1.1,0.2,2.5,0.9,3.6,0.7c-0.2-0.1-0.3-0.2-0.5-0.4 c1.8,0.3,2.5,0.3,3.9,1.8c-0.2,0-0.2,0.1-0.5,0.1c0.4,0.2,0.9,0.4,1.2,0.8c-0.6-0.2-1.3,0.2-1.3,0.9c-0.5-0.4-1.1,0-1.6,0 c0,0.9,0.6,0.7,1,1.4c-0.1,0-0.1,0-0.2,0c0.1,0.2,0.2,0.3,0.3,0.5c-0.1,0.1-0.2,0.1-0.3,0.2c0.1,0.1,0.1,0.3,0.2,0.4 c-0.1,0-0.2,0.1-0.3,0.1c0.2,0.4,0,0.4,0,0.7c-0.7-0.7-1.6-1.6-1.8-2.6c0.5-0.2,1-1.7,0.2-1.7c0.2,1-0.4,0.2-0.7,0.3 c-0.4,0.2-1.1,0.3-0.3,0.9c-0.6,0.3-1.3-0.1-2,0c-1.2,0.1-1.2,0.4-1.8,1.7c1.2,0.2,2.2,0.4,2.5,2.1c0.1,0.6,0.1,1.6-0.2,2.1 c-0.4,0.5-0.6,0.3-0.9,0.6c0,0-0.4,0.9-0.4,0.9c0.1,0.5,0.3,0.4,0.6,0.9c1.1,1.9-0.9,1.2-0.5,0.3c-0.2-0.2-0.7-0.8-0.7-0.8 c-0.4-0.2-0.5-0.6-1.1,0c0.4-1.3-0.9-0.4-0.9,0c0,0.9,1.3,0.4,1.6,0.8c-1.4,0.4,0.5,2.1,0.6,2.8c0.2,1.5-0.7,2.5-1.6,3.1 c-0.3,0.2-0.4,0.3-0.8,0.4c-0.1,0,0.1,0.4-0.1,0.4c-0.1,0-0.2-0.3-0.2-0.3c-0.1,0-1-0.5-1,0.7c0,0.8,1.1,1.3,1.3,2.1 c0.2,1.1-0.4,1.4-1,2.1c0-0.5-0.9-1.6-1.4-1.6c0-0.1,0-0.2,0-0.3c-0.1,0-0.2,0-0.3,0c0,0.6-0.1,1.2,0,1.7c0.1,0.4,0.5,0.7,0.7,1.1 c0.4,0.8,0.5,1.3,0.8,2.1c-1.2-0.2-1.1-2-1.8-2.8c0,0.1,0,0.2,0,0.2C75.1,51,75,47.7,74.3,48.1z M53.6,51.4 c-0.1-0.1-0.1-0.1-0.2-0.2C53.5,51.3,53.5,51.4,53.6,51.4z M61.2,39.7c-0.1-0.7-0.4-0.9-0.5-1.5c0.3,0.1,0.3,0,0.5,0 c-0.2-0.4-0.5-0.6-0.5-0.1c-0.1-0.7-0.6-0.8-0.9-1.4c0.1,0,0.2,0,0.3,0c0.2-0.4-0.1-0.3,0.4-0.3c0.1-1-1-0.7-1.3-0.2 C58.7,37,59.4,38,60,38.5C59.1,39.1,60.4,40.4,61.2,39.7z M50.4,24.2c0.4,0.2,1,0.2,1.5-0.1c-0.6-0.2-1.4-0.2-2-0.1 C50.1,24.2,50.2,24.2,50.4,24.2z M51,25c0.1,0,0.3-0.1,0.4-0.1c-0.3-0.1-0.5-0.1-0.8-0.1c0.1,0.3,0.1-0.1,0,0.2 C50.8,24.9,50.9,24.9,51,25z M49.1,24.8c0.1,0,0.2,0.1,0.3,0.1c-0.1,0-0.1,0.1-0.2,0.1c0.7,0.5,0.8-0.4,1.5-0.5 c-0.9-0.3-1.4-0.2-2.2-0.2C48.7,24.5,48.9,24.7,49.1,24.8z M27.1,47.3c0.1,0.1,0,0.4,0.4,0.1C27.4,47.3,27.3,47.3,27.1,47.3z M55.6,24.1c0.3,0.1,0.6,0,0.9-0.1c-0.5,0-0.8,0-1.3,0C55.5,24,55.7,24.2,55.6,24.1z M57.7,26.9c0.4,0.2,0.9,0.4,1.4,0.3 c-2-0.4,1.3-1.7,1.6-1.9c-0.7-0.3-1.8,0.1-2.5,0.5c-0.1,0.2,0,0.1-0.3,0.4c0.1,0,0.1,0,0.2,0C57.7,26.4,57.7,26.6,57.7,26.9z M65.1,24.4c0.5,0.1,1,0.2,1.5,0.2c-0.4-0.6-1.5-0.9-2.1-0.4C64.7,24.1,64.8,24.3,65.1,24.4z M75.7,25.8c0.3-0.1,0.7-0.1,1.1-0.1 c-0.3-0.5-1.3-0.5-1.8-0.4C75.2,25.7,75.4,25.8,75.7,25.8z M67.6,24.6c-0.5-0.2-0.9-0.4-1,0.2C67,24.8,67.5,24.8,67.6,24.6z M76.6,26.1c-0.2,0.1-0.2,0-0.3,0.2c0.3,0.1,0.6,0.1,0.8,0.1C77,26.2,76.8,26.1,76.6,26.1z M5,29.1C5,29.1,5,29.1,5,29.1z M7.7,27 c-0.2-0.1-0.3-0.2-0.6,0.1C7.3,27.1,7.5,27,7.7,27z M82.3,33.9c0.6,0.5,0.9,1.6,1.4,2.3c0-0.1,0-0.2,0-0.3c0.1,0.1,0.2,0.2,0.3,0.2 c-0.3-0.4-0.7-0.7-0.7-1.2c0.2,0,0.3,0.1,0.5,0.1c-0.6-0.6-1.2-1.8-1.8-2C82.1,33.3,82.2,33.4,82.3,33.9z M5.5,28.8 c0,0,0.3,0.1,0.5,0.1c0.1,0.8,1.1-0.1,1.7-0.2c-0.2-0.5-0.7-0.4-1-0.2c0.1-0.1,0.2-0.1,0.2-0.2C6.4,27,5.6,28.5,5,29.1 C5.2,28.9,5.7,28.4,5.5,28.8z M77.6,25.8c0.2,0,0.3,0.1,0.5-0.1c-0.3-0.1-0.7-0.1-1.1-0.1C77.2,25.7,77.3,25.7,77.6,25.8z M85.8,27.1c-0.1-0.1-0.2-0.2-0.3-0.2c0,0-0.1,0.1-0.1,0.1C85.6,27.1,85.7,27,85.8,27.1z M28.5,50.6c0,0,0.1,0.3,0.2-0.2 C28.6,50.3,28.5,50.6,28.5,50.6z M7.1,29.7c-0.3-0.1-0.4-0.2-0.7,0C6.6,29.8,6.8,29.7,7.1,29.7z M9.2,31.6c-0.3,0.1-0.5,0.1-0.5,0.5 c0.2-0.1,0.5-0.2,0.7-0.3C9.3,31.5,9.3,31.7,9.2,31.6z M6.4,30.8c0.2,0,0.3,0.3,0.4,0C6.7,30.7,6.5,30.8,6.4,30.8z">
      <animateTransform attributeName="transform" type="translate" repeatCount="indefinite" dur="3.0303030303030303s" keyTimes="0;1" values="0 0;100 0"></animateTransform>
    </path>
  </g>
  </svg>
